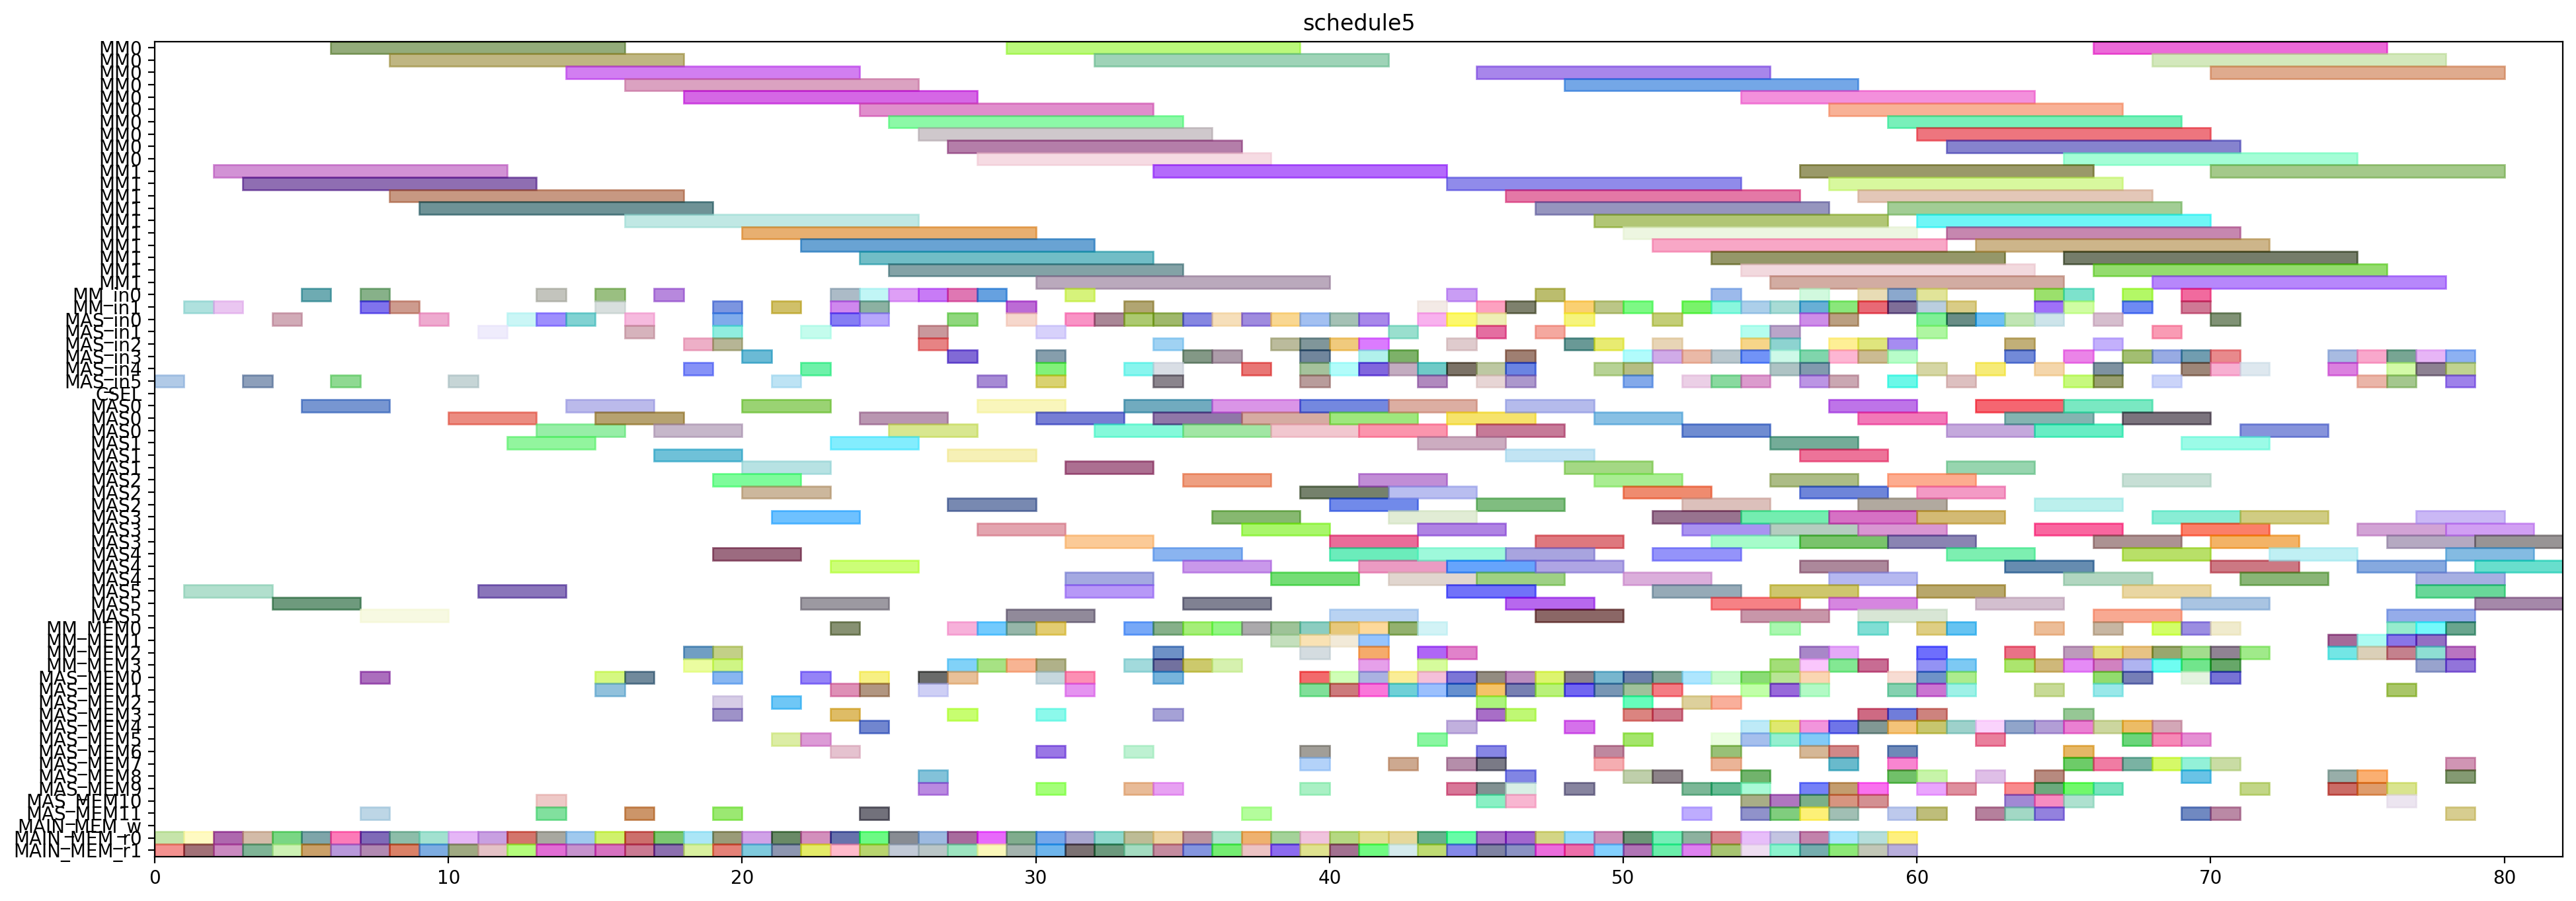

Python code for this plot:
from pyschedule import Scenario, solvers, plotters, alt


def solve():
	horizon = 199
	S = Scenario("schedule5", horizon=horizon)

	# resource
	MM = S.Resources('MM', num=2, size=10)
	MM_in = S.Resources('MM_in', num=2)
	MAS_in = S.Resources('MAS_in', num=6)
	CSEL = S.Resource('CSEL')
	MAS = S.Resources('MAS', num=6, size=3, periods=range(1, horizon))
	MM_MEM = S.Resources('MM_MEM', num=4)
	MAS_MEM = S.Resources('MAS_MEM', num=12)
	MAIN_MEM_w = S.Resource('MAIN_MEM_w', size=1)
	MAIN_MEM_r = S.Resources('MAIN_MEM_r', num=2)

	# result of previous scheduling
	c_t2_t0_t3_in = S.Task('c_t2_t0_t3_in', length=1, delay_cost=1)
	S += c_t2_t0_t3_in >= 0
	c_t2_t0_t3_in += MAS_in[5]

	c_t2_t0_t3_mem0 = S.Task('c_t2_t0_t3_mem0', length=1, delay_cost=1)
	S += c_t2_t0_t3_mem0 >= 0
	c_t2_t0_t3_mem0 += MAIN_MEM_r[0]

	c_t2_t0_t3_mem1 = S.Task('c_t2_t0_t3_mem1', length=1, delay_cost=1)
	S += c_t2_t0_t3_mem1 >= 0
	c_t2_t0_t3_mem1 += MAIN_MEM_r[1]

	c_t1_t1_t0_in = S.Task('c_t1_t1_t0_in', length=1, delay_cost=1)
	S += c_t1_t1_t0_in >= 1
	c_t1_t1_t0_in += MM_in[1]

	c_t1_t1_t0_mem0 = S.Task('c_t1_t1_t0_mem0', length=1, delay_cost=1)
	S += c_t1_t1_t0_mem0 >= 1
	c_t1_t1_t0_mem0 += MAIN_MEM_r[0]

	c_t1_t1_t0_mem1 = S.Task('c_t1_t1_t0_mem1', length=1, delay_cost=1)
	S += c_t1_t1_t0_mem1 >= 1
	c_t1_t1_t0_mem1 += MAIN_MEM_r[1]

	c_t2_t0_t3 = S.Task('c_t2_t0_t3', length=3, delay_cost=1)
	S += c_t2_t0_t3 >= 1
	c_t2_t0_t3 += MAS[5]

	c_t1_t1_t0 = S.Task('c_t1_t1_t0', length=10, delay_cost=1)
	S += c_t1_t1_t0 >= 2
	c_t1_t1_t0 += MM[1]

	c_t2_t1_t1_in = S.Task('c_t2_t1_t1_in', length=1, delay_cost=1)
	S += c_t2_t1_t1_in >= 2
	c_t2_t1_t1_in += MM_in[1]

	c_t2_t1_t1_mem0 = S.Task('c_t2_t1_t1_mem0', length=1, delay_cost=1)
	S += c_t2_t1_t1_mem0 >= 2
	c_t2_t1_t1_mem0 += MAIN_MEM_r[0]

	c_t2_t1_t1_mem1 = S.Task('c_t2_t1_t1_mem1', length=1, delay_cost=1)
	S += c_t2_t1_t1_mem1 >= 2
	c_t2_t1_t1_mem1 += MAIN_MEM_r[1]

	c_t1_t31_in = S.Task('c_t1_t31_in', length=1, delay_cost=1)
	S += c_t1_t31_in >= 3
	c_t1_t31_in += MAS_in[5]

	c_t1_t31_mem0 = S.Task('c_t1_t31_mem0', length=1, delay_cost=1)
	S += c_t1_t31_mem0 >= 3
	c_t1_t31_mem0 += MAIN_MEM_r[0]

	c_t1_t31_mem1 = S.Task('c_t1_t31_mem1', length=1, delay_cost=1)
	S += c_t1_t31_mem1 >= 3
	c_t1_t31_mem1 += MAIN_MEM_r[1]

	c_t2_t1_t1 = S.Task('c_t2_t1_t1', length=10, delay_cost=1)
	S += c_t2_t1_t1 >= 3
	c_t2_t1_t1 += MM[1]

	c_t1_t31 = S.Task('c_t1_t31', length=3, delay_cost=1)
	S += c_t1_t31 >= 4
	c_t1_t31 += MAS[5]

	c_t2_t0_t2_in = S.Task('c_t2_t0_t2_in', length=1, delay_cost=1)
	S += c_t2_t0_t2_in >= 4
	c_t2_t0_t2_in += MAS_in[0]

	c_t2_t0_t2_mem0 = S.Task('c_t2_t0_t2_mem0', length=1, delay_cost=1)
	S += c_t2_t0_t2_mem0 >= 4
	c_t2_t0_t2_mem0 += MAIN_MEM_r[0]

	c_t2_t0_t2_mem1 = S.Task('c_t2_t0_t2_mem1', length=1, delay_cost=1)
	S += c_t2_t0_t2_mem1 >= 4
	c_t2_t0_t2_mem1 += MAIN_MEM_r[1]

	c_t0_t1_t1_in = S.Task('c_t0_t1_t1_in', length=1, delay_cost=1)
	S += c_t0_t1_t1_in >= 5
	c_t0_t1_t1_in += MM_in[0]

	c_t0_t1_t1_mem0 = S.Task('c_t0_t1_t1_mem0', length=1, delay_cost=1)
	S += c_t0_t1_t1_mem0 >= 5
	c_t0_t1_t1_mem0 += MAIN_MEM_r[0]

	c_t0_t1_t1_mem1 = S.Task('c_t0_t1_t1_mem1', length=1, delay_cost=1)
	S += c_t0_t1_t1_mem1 >= 5
	c_t0_t1_t1_mem1 += MAIN_MEM_r[1]

	c_t2_t0_t2 = S.Task('c_t2_t0_t2', length=3, delay_cost=1)
	S += c_t2_t0_t2 >= 5
	c_t2_t0_t2 += MAS[0]

	c_t0_t1_t1 = S.Task('c_t0_t1_t1', length=10, delay_cost=1)
	S += c_t0_t1_t1 >= 6
	c_t0_t1_t1 += MM[0]

	c_t1_t1_t3_in = S.Task('c_t1_t1_t3_in', length=1, delay_cost=1)
	S += c_t1_t1_t3_in >= 6
	c_t1_t1_t3_in += MAS_in[5]

	c_t1_t1_t3_mem0 = S.Task('c_t1_t1_t3_mem0', length=1, delay_cost=1)
	S += c_t1_t1_t3_mem0 >= 6
	c_t1_t1_t3_mem0 += MAIN_MEM_r[0]

	c_t1_t1_t3_mem1 = S.Task('c_t1_t1_t3_mem1', length=1, delay_cost=1)
	S += c_t1_t1_t3_mem1 >= 6
	c_t1_t1_t3_mem1 += MAIN_MEM_r[1]

	c_t1_t0_t1_in = S.Task('c_t1_t0_t1_in', length=1, delay_cost=1)
	S += c_t1_t0_t1_in >= 7
	c_t1_t0_t1_in += MM_in[1]

	c_t1_t0_t1_mem0 = S.Task('c_t1_t0_t1_mem0', length=1, delay_cost=1)
	S += c_t1_t0_t1_mem0 >= 7
	c_t1_t0_t1_mem0 += MAIN_MEM_r[0]

	c_t1_t0_t1_mem1 = S.Task('c_t1_t0_t1_mem1', length=1, delay_cost=1)
	S += c_t1_t0_t1_mem1 >= 7
	c_t1_t0_t1_mem1 += MAIN_MEM_r[1]

	c_t1_t1_t3 = S.Task('c_t1_t1_t3', length=3, delay_cost=1)
	S += c_t1_t1_t3 >= 7
	c_t1_t1_t3 += MAS[5]

	c_t2_t0_t4_in = S.Task('c_t2_t0_t4_in', length=1, delay_cost=1)
	S += c_t2_t0_t4_in >= 7
	c_t2_t0_t4_in += MM_in[0]

	c_t2_t0_t4_mem0 = S.Task('c_t2_t0_t4_mem0', length=1, delay_cost=1)
	S += c_t2_t0_t4_mem0 >= 7
	c_t2_t0_t4_mem0 += MAS_MEM[0]

	c_t2_t0_t4_mem1 = S.Task('c_t2_t0_t4_mem1', length=1, delay_cost=1)
	S += c_t2_t0_t4_mem1 >= 7
	c_t2_t0_t4_mem1 += MAS_MEM[11]

	c_t1_t0_t1 = S.Task('c_t1_t0_t1', length=10, delay_cost=1)
	S += c_t1_t0_t1 >= 8
	c_t1_t0_t1 += MM[1]

	c_t1_t1_t1_in = S.Task('c_t1_t1_t1_in', length=1, delay_cost=1)
	S += c_t1_t1_t1_in >= 8
	c_t1_t1_t1_in += MM_in[1]

	c_t1_t1_t1_mem0 = S.Task('c_t1_t1_t1_mem0', length=1, delay_cost=1)
	S += c_t1_t1_t1_mem0 >= 8
	c_t1_t1_t1_mem0 += MAIN_MEM_r[0]

	c_t1_t1_t1_mem1 = S.Task('c_t1_t1_t1_mem1', length=1, delay_cost=1)
	S += c_t1_t1_t1_mem1 >= 8
	c_t1_t1_t1_mem1 += MAIN_MEM_r[1]

	c_t2_t0_t4 = S.Task('c_t2_t0_t4', length=10, delay_cost=1)
	S += c_t2_t0_t4 >= 8
	c_t2_t0_t4 += MM[0]

	c_t1_t1_t1 = S.Task('c_t1_t1_t1', length=10, delay_cost=1)
	S += c_t1_t1_t1 >= 9
	c_t1_t1_t1 += MM[1]

	c_t1_t20_in = S.Task('c_t1_t20_in', length=1, delay_cost=1)
	S += c_t1_t20_in >= 9
	c_t1_t20_in += MAS_in[0]

	c_t1_t20_mem0 = S.Task('c_t1_t20_mem0', length=1, delay_cost=1)
	S += c_t1_t20_mem0 >= 9
	c_t1_t20_mem0 += MAIN_MEM_r[0]

	c_t1_t20_mem1 = S.Task('c_t1_t20_mem1', length=1, delay_cost=1)
	S += c_t1_t20_mem1 >= 9
	c_t1_t20_mem1 += MAIN_MEM_r[1]

	c_t1_t1_t2_in = S.Task('c_t1_t1_t2_in', length=1, delay_cost=1)
	S += c_t1_t1_t2_in >= 10
	c_t1_t1_t2_in += MAS_in[5]

	c_t1_t1_t2_mem0 = S.Task('c_t1_t1_t2_mem0', length=1, delay_cost=1)
	S += c_t1_t1_t2_mem0 >= 10
	c_t1_t1_t2_mem0 += MAIN_MEM_r[0]

	c_t1_t1_t2_mem1 = S.Task('c_t1_t1_t2_mem1', length=1, delay_cost=1)
	S += c_t1_t1_t2_mem1 >= 10
	c_t1_t1_t2_mem1 += MAIN_MEM_r[1]

	c_t1_t20 = S.Task('c_t1_t20', length=3, delay_cost=1)
	S += c_t1_t20 >= 10
	c_t1_t20 += MAS[0]

	c_t0_t21_in = S.Task('c_t0_t21_in', length=1, delay_cost=1)
	S += c_t0_t21_in >= 11
	c_t0_t21_in += MAS_in[1]

	c_t0_t21_mem0 = S.Task('c_t0_t21_mem0', length=1, delay_cost=1)
	S += c_t0_t21_mem0 >= 11
	c_t0_t21_mem0 += MAIN_MEM_r[0]

	c_t0_t21_mem1 = S.Task('c_t0_t21_mem1', length=1, delay_cost=1)
	S += c_t0_t21_mem1 >= 11
	c_t0_t21_mem1 += MAIN_MEM_r[1]

	c_t1_t1_t2 = S.Task('c_t1_t1_t2', length=3, delay_cost=1)
	S += c_t1_t1_t2 >= 11
	c_t1_t1_t2 += MAS[5]

	c_t0_t21 = S.Task('c_t0_t21', length=3, delay_cost=1)
	S += c_t0_t21 >= 12
	c_t0_t21 += MAS[1]

	c_t1_t30_in = S.Task('c_t1_t30_in', length=1, delay_cost=1)
	S += c_t1_t30_in >= 12
	c_t1_t30_in += MAS_in[0]

	c_t1_t30_mem0 = S.Task('c_t1_t30_mem0', length=1, delay_cost=1)
	S += c_t1_t30_mem0 >= 12
	c_t1_t30_mem0 += MAIN_MEM_r[0]

	c_t1_t30_mem1 = S.Task('c_t1_t30_mem1', length=1, delay_cost=1)
	S += c_t1_t30_mem1 >= 12
	c_t1_t30_mem1 += MAIN_MEM_r[1]

	c_t0_t30_in = S.Task('c_t0_t30_in', length=1, delay_cost=1)
	S += c_t0_t30_in >= 13
	c_t0_t30_in += MAS_in[0]

	c_t0_t30_mem0 = S.Task('c_t0_t30_mem0', length=1, delay_cost=1)
	S += c_t0_t30_mem0 >= 13
	c_t0_t30_mem0 += MAIN_MEM_r[0]

	c_t0_t30_mem1 = S.Task('c_t0_t30_mem1', length=1, delay_cost=1)
	S += c_t0_t30_mem1 >= 13
	c_t0_t30_mem1 += MAIN_MEM_r[1]

	c_t1_t1_t4_in = S.Task('c_t1_t1_t4_in', length=1, delay_cost=1)
	S += c_t1_t1_t4_in >= 13
	c_t1_t1_t4_in += MM_in[0]

	c_t1_t1_t4_mem0 = S.Task('c_t1_t1_t4_mem0', length=1, delay_cost=1)
	S += c_t1_t1_t4_mem0 >= 13
	c_t1_t1_t4_mem0 += MAS_MEM[10]

	c_t1_t1_t4_mem1 = S.Task('c_t1_t1_t4_mem1', length=1, delay_cost=1)
	S += c_t1_t1_t4_mem1 >= 13
	c_t1_t1_t4_mem1 += MAS_MEM[11]

	c_t1_t30 = S.Task('c_t1_t30', length=3, delay_cost=1)
	S += c_t1_t30 >= 13
	c_t1_t30 += MAS[0]

	c_t0_t0_t3_in = S.Task('c_t0_t0_t3_in', length=1, delay_cost=1)
	S += c_t0_t0_t3_in >= 14
	c_t0_t0_t3_in += MAS_in[0]

	c_t0_t0_t3_mem0 = S.Task('c_t0_t0_t3_mem0', length=1, delay_cost=1)
	S += c_t0_t0_t3_mem0 >= 14
	c_t0_t0_t3_mem0 += MAIN_MEM_r[0]

	c_t0_t0_t3_mem1 = S.Task('c_t0_t0_t3_mem1', length=1, delay_cost=1)
	S += c_t0_t0_t3_mem1 >= 14
	c_t0_t0_t3_mem1 += MAIN_MEM_r[1]

	c_t0_t30 = S.Task('c_t0_t30', length=3, delay_cost=1)
	S += c_t0_t30 >= 14
	c_t0_t30 += MAS[0]

	c_t1_t1_t4 = S.Task('c_t1_t1_t4', length=10, delay_cost=1)
	S += c_t1_t1_t4 >= 14
	c_t1_t1_t4 += MM[0]

	c_t0_t0_t3 = S.Task('c_t0_t0_t3', length=3, delay_cost=1)
	S += c_t0_t0_t3 >= 15
	c_t0_t0_t3 += MAS[0]

	c_t1_t4_t0_in = S.Task('c_t1_t4_t0_in', length=1, delay_cost=1)
	S += c_t1_t4_t0_in >= 15
	c_t1_t4_t0_in += MM_in[0]

	c_t1_t4_t0_mem0 = S.Task('c_t1_t4_t0_mem0', length=1, delay_cost=1)
	S += c_t1_t4_t0_mem0 >= 15
	c_t1_t4_t0_mem0 += MAS_MEM[0]

	c_t1_t4_t0_mem1 = S.Task('c_t1_t4_t0_mem1', length=1, delay_cost=1)
	S += c_t1_t4_t0_mem1 >= 15
	c_t1_t4_t0_mem1 += MAS_MEM[1]

	c_t2_t0_t1_in = S.Task('c_t2_t0_t1_in', length=1, delay_cost=1)
	S += c_t2_t0_t1_in >= 15
	c_t2_t0_t1_in += MM_in[1]

	c_t2_t0_t1_mem0 = S.Task('c_t2_t0_t1_mem0', length=1, delay_cost=1)
	S += c_t2_t0_t1_mem0 >= 15
	c_t2_t0_t1_mem0 += MAIN_MEM_r[0]

	c_t2_t0_t1_mem1 = S.Task('c_t2_t0_t1_mem1', length=1, delay_cost=1)
	S += c_t2_t0_t1_mem1 >= 15
	c_t2_t0_t1_mem1 += MAIN_MEM_r[1]

	c_t1_t21_in = S.Task('c_t1_t21_in', length=1, delay_cost=1)
	S += c_t1_t21_in >= 16
	c_t1_t21_in += MAS_in[1]

	c_t1_t21_mem0 = S.Task('c_t1_t21_mem0', length=1, delay_cost=1)
	S += c_t1_t21_mem0 >= 16
	c_t1_t21_mem0 += MAIN_MEM_r[0]

	c_t1_t21_mem1 = S.Task('c_t1_t21_mem1', length=1, delay_cost=1)
	S += c_t1_t21_mem1 >= 16
	c_t1_t21_mem1 += MAIN_MEM_r[1]

	c_t1_t4_t0 = S.Task('c_t1_t4_t0', length=10, delay_cost=1)
	S += c_t1_t4_t0 >= 16
	c_t1_t4_t0 += MM[0]

	c_t1_t4_t3_in = S.Task('c_t1_t4_t3_in', length=1, delay_cost=1)
	S += c_t1_t4_t3_in >= 16
	c_t1_t4_t3_in += MAS_in[0]

	c_t1_t4_t3_mem0 = S.Task('c_t1_t4_t3_mem0', length=1, delay_cost=1)
	S += c_t1_t4_t3_mem0 >= 16
	c_t1_t4_t3_mem0 += MAS_MEM[0]

	c_t1_t4_t3_mem1 = S.Task('c_t1_t4_t3_mem1', length=1, delay_cost=1)
	S += c_t1_t4_t3_mem1 >= 16
	c_t1_t4_t3_mem1 += MAS_MEM[11]

	c_t2_t0_t1 = S.Task('c_t2_t0_t1', length=10, delay_cost=1)
	S += c_t2_t0_t1 >= 16
	c_t2_t0_t1 += MM[1]

	c_t1_t0_t0_in = S.Task('c_t1_t0_t0_in', length=1, delay_cost=1)
	S += c_t1_t0_t0_in >= 17
	c_t1_t0_t0_in += MM_in[0]

	c_t1_t0_t0_mem0 = S.Task('c_t1_t0_t0_mem0', length=1, delay_cost=1)
	S += c_t1_t0_t0_mem0 >= 17
	c_t1_t0_t0_mem0 += MAIN_MEM_r[0]

	c_t1_t0_t0_mem1 = S.Task('c_t1_t0_t0_mem1', length=1, delay_cost=1)
	S += c_t1_t0_t0_mem1 >= 17
	c_t1_t0_t0_mem1 += MAIN_MEM_r[1]

	c_t1_t21 = S.Task('c_t1_t21', length=3, delay_cost=1)
	S += c_t1_t21 >= 17
	c_t1_t21 += MAS[1]

	c_t1_t4_t3 = S.Task('c_t1_t4_t3', length=3, delay_cost=1)
	S += c_t1_t4_t3 >= 17
	c_t1_t4_t3 += MAS[0]

	c_t0_t31_in = S.Task('c_t0_t31_in', length=1, delay_cost=1)
	S += c_t0_t31_in >= 18
	c_t0_t31_in += MAS_in[2]

	c_t0_t31_mem0 = S.Task('c_t0_t31_mem0', length=1, delay_cost=1)
	S += c_t0_t31_mem0 >= 18
	c_t0_t31_mem0 += MAIN_MEM_r[0]

	c_t0_t31_mem1 = S.Task('c_t0_t31_mem1', length=1, delay_cost=1)
	S += c_t0_t31_mem1 >= 18
	c_t0_t31_mem1 += MAIN_MEM_r[1]

	c_t1_t0_t0 = S.Task('c_t1_t0_t0', length=10, delay_cost=1)
	S += c_t1_t0_t0 >= 18
	c_t1_t0_t0 += MM[0]

	c_t1_t10_in = S.Task('c_t1_t10_in', length=1, delay_cost=1)
	S += c_t1_t10_in >= 18
	c_t1_t10_in += MAS_in[4]

	c_t1_t10_mem0 = S.Task('c_t1_t10_mem0', length=1, delay_cost=1)
	S += c_t1_t10_mem0 >= 18
	c_t1_t10_mem0 += MM_MEM[2]

	c_t1_t10_mem1 = S.Task('c_t1_t10_mem1', length=1, delay_cost=1)
	S += c_t1_t10_mem1 >= 18
	c_t1_t10_mem1 += MM_MEM[3]

	c_t0_t31 = S.Task('c_t0_t31', length=3, delay_cost=1)
	S += c_t0_t31 >= 19
	c_t0_t31 += MAS[2]

	c_t1_t0_t2_in = S.Task('c_t1_t0_t2_in', length=1, delay_cost=1)
	S += c_t1_t0_t2_in >= 19
	c_t1_t0_t2_in += MAS_in[2]

	c_t1_t0_t2_mem0 = S.Task('c_t1_t0_t2_mem0', length=1, delay_cost=1)
	S += c_t1_t0_t2_mem0 >= 19
	c_t1_t0_t2_mem0 += MAIN_MEM_r[0]

	c_t1_t0_t2_mem1 = S.Task('c_t1_t0_t2_mem1', length=1, delay_cost=1)
	S += c_t1_t0_t2_mem1 >= 19
	c_t1_t0_t2_mem1 += MAIN_MEM_r[1]

	c_t1_t10 = S.Task('c_t1_t10', length=3, delay_cost=1)
	S += c_t1_t10 >= 19
	c_t1_t10 += MAS[4]

	c_t1_t1_t5_in = S.Task('c_t1_t1_t5_in', length=1, delay_cost=1)
	S += c_t1_t1_t5_in >= 19
	c_t1_t1_t5_in += MAS_in[1]

	c_t1_t1_t5_mem0 = S.Task('c_t1_t1_t5_mem0', length=1, delay_cost=1)
	S += c_t1_t1_t5_mem0 >= 19
	c_t1_t1_t5_mem0 += MM_MEM[2]

	c_t1_t1_t5_mem1 = S.Task('c_t1_t1_t5_mem1', length=1, delay_cost=1)
	S += c_t1_t1_t5_mem1 >= 19
	c_t1_t1_t5_mem1 += MM_MEM[3]

	c_t1_t4_t1_in = S.Task('c_t1_t4_t1_in', length=1, delay_cost=1)
	S += c_t1_t4_t1_in >= 19
	c_t1_t4_t1_in += MM_in[1]

	c_t1_t4_t1_mem0 = S.Task('c_t1_t4_t1_mem0', length=1, delay_cost=1)
	S += c_t1_t4_t1_mem0 >= 19
	c_t1_t4_t1_mem0 += MAS_MEM[2]

	c_t1_t4_t1_mem1 = S.Task('c_t1_t4_t1_mem1', length=1, delay_cost=1)
	S += c_t1_t4_t1_mem1 >= 19
	c_t1_t4_t1_mem1 += MAS_MEM[11]

	c_t1_t4_t2_in = S.Task('c_t1_t4_t2_in', length=1, delay_cost=1)
	S += c_t1_t4_t2_in >= 19
	c_t1_t4_t2_in += MAS_in[0]

	c_t1_t4_t2_mem0 = S.Task('c_t1_t4_t2_mem0', length=1, delay_cost=1)
	S += c_t1_t4_t2_mem0 >= 19
	c_t1_t4_t2_mem0 += MAS_MEM[0]

	c_t1_t4_t2_mem1 = S.Task('c_t1_t4_t2_mem1', length=1, delay_cost=1)
	S += c_t1_t4_t2_mem1 >= 19
	c_t1_t4_t2_mem1 += MAS_MEM[3]

	c_t0_t0_t2_in = S.Task('c_t0_t0_t2_in', length=1, delay_cost=1)
	S += c_t0_t0_t2_in >= 20
	c_t0_t0_t2_in += MAS_in[3]

	c_t0_t0_t2_mem0 = S.Task('c_t0_t0_t2_mem0', length=1, delay_cost=1)
	S += c_t0_t0_t2_mem0 >= 20
	c_t0_t0_t2_mem0 += MAIN_MEM_r[0]

	c_t0_t0_t2_mem1 = S.Task('c_t0_t0_t2_mem1', length=1, delay_cost=1)
	S += c_t0_t0_t2_mem1 >= 20
	c_t0_t0_t2_mem1 += MAIN_MEM_r[1]

	c_t1_t0_t2 = S.Task('c_t1_t0_t2', length=3, delay_cost=1)
	S += c_t1_t0_t2 >= 20
	c_t1_t0_t2 += MAS[2]

	c_t1_t1_t5 = S.Task('c_t1_t1_t5', length=3, delay_cost=1)
	S += c_t1_t1_t5 >= 20
	c_t1_t1_t5 += MAS[1]

	c_t1_t4_t1 = S.Task('c_t1_t4_t1', length=10, delay_cost=1)
	S += c_t1_t4_t1 >= 20
	c_t1_t4_t1 += MM[1]

	c_t1_t4_t2 = S.Task('c_t1_t4_t2', length=3, delay_cost=1)
	S += c_t1_t4_t2 >= 20
	c_t1_t4_t2 += MAS[0]

	c_t0_t0_t2 = S.Task('c_t0_t0_t2', length=3, delay_cost=1)
	S += c_t0_t0_t2 >= 21
	c_t0_t0_t2 += MAS[3]

	c_t0_t4_t1_in = S.Task('c_t0_t4_t1_in', length=1, delay_cost=1)
	S += c_t0_t4_t1_in >= 21
	c_t0_t4_t1_in += MM_in[1]

	c_t0_t4_t1_mem0 = S.Task('c_t0_t4_t1_mem0', length=1, delay_cost=1)
	S += c_t0_t4_t1_mem0 >= 21
	c_t0_t4_t1_mem0 += MAS_MEM[2]

	c_t0_t4_t1_mem1 = S.Task('c_t0_t4_t1_mem1', length=1, delay_cost=1)
	S += c_t0_t4_t1_mem1 >= 21
	c_t0_t4_t1_mem1 += MAS_MEM[5]

	c_t1_t0_t3_in = S.Task('c_t1_t0_t3_in', length=1, delay_cost=1)
	S += c_t1_t0_t3_in >= 21
	c_t1_t0_t3_in += MAS_in[5]

	c_t1_t0_t3_mem0 = S.Task('c_t1_t0_t3_mem0', length=1, delay_cost=1)
	S += c_t1_t0_t3_mem0 >= 21
	c_t1_t0_t3_mem0 += MAIN_MEM_r[0]

	c_t1_t0_t3_mem1 = S.Task('c_t1_t0_t3_mem1', length=1, delay_cost=1)
	S += c_t1_t0_t3_mem1 >= 21
	c_t1_t0_t3_mem1 += MAIN_MEM_r[1]

	c_t0_t1_t3_in = S.Task('c_t0_t1_t3_in', length=1, delay_cost=1)
	S += c_t0_t1_t3_in >= 22
	c_t0_t1_t3_in += MAS_in[1]

	c_t0_t1_t3_mem0 = S.Task('c_t0_t1_t3_mem0', length=1, delay_cost=1)
	S += c_t0_t1_t3_mem0 >= 22
	c_t0_t1_t3_mem0 += MAIN_MEM_r[0]

	c_t0_t1_t3_mem1 = S.Task('c_t0_t1_t3_mem1', length=1, delay_cost=1)
	S += c_t0_t1_t3_mem1 >= 22
	c_t0_t1_t3_mem1 += MAIN_MEM_r[1]

	c_t0_t4_t1 = S.Task('c_t0_t4_t1', length=10, delay_cost=1)
	S += c_t0_t4_t1 >= 22
	c_t0_t4_t1 += MM[1]

	c_t0_t4_t3_in = S.Task('c_t0_t4_t3_in', length=1, delay_cost=1)
	S += c_t0_t4_t3_in >= 22
	c_t0_t4_t3_in += MAS_in[4]

	c_t0_t4_t3_mem0 = S.Task('c_t0_t4_t3_mem0', length=1, delay_cost=1)
	S += c_t0_t4_t3_mem0 >= 22
	c_t0_t4_t3_mem0 += MAS_MEM[0]

	c_t0_t4_t3_mem1 = S.Task('c_t0_t4_t3_mem1', length=1, delay_cost=1)
	S += c_t0_t4_t3_mem1 >= 22
	c_t0_t4_t3_mem1 += MAS_MEM[5]

	c_t1_t0_t3 = S.Task('c_t1_t0_t3', length=3, delay_cost=1)
	S += c_t1_t0_t3 >= 22
	c_t1_t0_t3 += MAS[5]

	c_t0_t0_t4_in = S.Task('c_t0_t0_t4_in', length=1, delay_cost=1)
	S += c_t0_t0_t4_in >= 23
	c_t0_t0_t4_in += MM_in[1]

	c_t0_t0_t4_mem0 = S.Task('c_t0_t0_t4_mem0', length=1, delay_cost=1)
	S += c_t0_t0_t4_mem0 >= 23
	c_t0_t0_t4_mem0 += MAS_MEM[6]

	c_t0_t0_t4_mem1 = S.Task('c_t0_t0_t4_mem1', length=1, delay_cost=1)
	S += c_t0_t0_t4_mem1 >= 23
	c_t0_t0_t4_mem1 += MAS_MEM[1]

	c_t0_t1_t3 = S.Task('c_t0_t1_t3', length=3, delay_cost=1)
	S += c_t0_t1_t3 >= 23
	c_t0_t1_t3 += MAS[1]

	c_t0_t4_t3 = S.Task('c_t0_t4_t3', length=3, delay_cost=1)
	S += c_t0_t4_t3 >= 23
	c_t0_t4_t3 += MAS[4]

	c_t1_t11_in = S.Task('c_t1_t11_in', length=1, delay_cost=1)
	S += c_t1_t11_in >= 23
	c_t1_t11_in += MAS_in[0]

	c_t1_t11_mem0 = S.Task('c_t1_t11_mem0', length=1, delay_cost=1)
	S += c_t1_t11_mem0 >= 23
	c_t1_t11_mem0 += MM_MEM[0]

	c_t1_t11_mem1 = S.Task('c_t1_t11_mem1', length=1, delay_cost=1)
	S += c_t1_t11_mem1 >= 23
	c_t1_t11_mem1 += MAS_MEM[3]

	c_t2_t1_t0_in = S.Task('c_t2_t1_t0_in', length=1, delay_cost=1)
	S += c_t2_t1_t0_in >= 23
	c_t2_t1_t0_in += MM_in[0]

	c_t2_t1_t0_mem0 = S.Task('c_t2_t1_t0_mem0', length=1, delay_cost=1)
	S += c_t2_t1_t0_mem0 >= 23
	c_t2_t1_t0_mem0 += MAIN_MEM_r[0]

	c_t2_t1_t0_mem1 = S.Task('c_t2_t1_t0_mem1', length=1, delay_cost=1)
	S += c_t2_t1_t0_mem1 >= 23
	c_t2_t1_t0_mem1 += MAIN_MEM_r[1]

	c_t0_t0_t4 = S.Task('c_t0_t0_t4', length=10, delay_cost=1)
	S += c_t0_t0_t4 >= 24
	c_t0_t0_t4 += MM[1]

	c_t0_t1_t2_in = S.Task('c_t0_t1_t2_in', length=1, delay_cost=1)
	S += c_t0_t1_t2_in >= 24
	c_t0_t1_t2_in += MAS_in[0]

	c_t0_t1_t2_mem0 = S.Task('c_t0_t1_t2_mem0', length=1, delay_cost=1)
	S += c_t0_t1_t2_mem0 >= 24
	c_t0_t1_t2_mem0 += MAIN_MEM_r[0]

	c_t0_t1_t2_mem1 = S.Task('c_t0_t1_t2_mem1', length=1, delay_cost=1)
	S += c_t0_t1_t2_mem1 >= 24
	c_t0_t1_t2_mem1 += MAIN_MEM_r[1]

	c_t1_t0_t4_in = S.Task('c_t1_t0_t4_in', length=1, delay_cost=1)
	S += c_t1_t0_t4_in >= 24
	c_t1_t0_t4_in += MM_in[0]

	c_t1_t0_t4_mem0 = S.Task('c_t1_t0_t4_mem0', length=1, delay_cost=1)
	S += c_t1_t0_t4_mem0 >= 24
	c_t1_t0_t4_mem0 += MAS_MEM[4]

	c_t1_t0_t4_mem1 = S.Task('c_t1_t0_t4_mem1', length=1, delay_cost=1)
	S += c_t1_t0_t4_mem1 >= 24
	c_t1_t0_t4_mem1 += MAS_MEM[11]

	c_t1_t11 = S.Task('c_t1_t11', length=3, delay_cost=1)
	S += c_t1_t11 >= 24
	c_t1_t11 += MAS[0]

	c_t1_t4_t4_in = S.Task('c_t1_t4_t4_in', length=1, delay_cost=1)
	S += c_t1_t4_t4_in >= 24
	c_t1_t4_t4_in += MM_in[1]

	c_t1_t4_t4_mem0 = S.Task('c_t1_t4_t4_mem0', length=1, delay_cost=1)
	S += c_t1_t4_t4_mem0 >= 24
	c_t1_t4_t4_mem0 += MAS_MEM[0]

	c_t1_t4_t4_mem1 = S.Task('c_t1_t4_t4_mem1', length=1, delay_cost=1)
	S += c_t1_t4_t4_mem1 >= 24
	c_t1_t4_t4_mem1 += MAS_MEM[1]

	c_t2_t1_t0 = S.Task('c_t2_t1_t0', length=10, delay_cost=1)
	S += c_t2_t1_t0 >= 24
	c_t2_t1_t0 += MM[0]

	c_t0_t1_t2 = S.Task('c_t0_t1_t2', length=3, delay_cost=1)
	S += c_t0_t1_t2 >= 25
	c_t0_t1_t2 += MAS[0]

	c_t1_t0_t4 = S.Task('c_t1_t0_t4', length=10, delay_cost=1)
	S += c_t1_t0_t4 >= 25
	c_t1_t0_t4 += MM[0]

	c_t1_t4_t4 = S.Task('c_t1_t4_t4', length=10, delay_cost=1)
	S += c_t1_t4_t4 >= 25
	c_t1_t4_t4 += MM[1]

	c_t2_t0_t0_in = S.Task('c_t2_t0_t0_in', length=1, delay_cost=1)
	S += c_t2_t0_t0_in >= 25
	c_t2_t0_t0_in += MM_in[0]

	c_t2_t0_t0_mem0 = S.Task('c_t2_t0_t0_mem0', length=1, delay_cost=1)
	S += c_t2_t0_t0_mem0 >= 25
	c_t2_t0_t0_mem0 += MAIN_MEM_r[0]

	c_t2_t0_t0_mem1 = S.Task('c_t2_t0_t0_mem1', length=1, delay_cost=1)
	S += c_t2_t0_t0_mem1 >= 25
	c_t2_t0_t0_mem1 += MAIN_MEM_r[1]

	c_t0_t0_t1_in = S.Task('c_t0_t0_t1_in', length=1, delay_cost=1)
	S += c_t0_t0_t1_in >= 26
	c_t0_t0_t1_in += MM_in[0]

	c_t0_t0_t1_mem0 = S.Task('c_t0_t0_t1_mem0', length=1, delay_cost=1)
	S += c_t0_t0_t1_mem0 >= 26
	c_t0_t0_t1_mem0 += MAIN_MEM_r[0]

	c_t0_t0_t1_mem1 = S.Task('c_t0_t0_t1_mem1', length=1, delay_cost=1)
	S += c_t0_t0_t1_mem1 >= 26
	c_t0_t0_t1_mem1 += MAIN_MEM_r[1]

	c_t2_t0_t0 = S.Task('c_t2_t0_t0', length=10, delay_cost=1)
	S += c_t2_t0_t0 >= 26
	c_t2_t0_t0 += MM[0]

	c_t0_t0_t1 = S.Task('c_t0_t0_t1', length=10, delay_cost=1)
	S += c_t0_t0_t1 >= 27
	c_t0_t0_t1 += MM[0]

	c_t0_t1_t4_in = S.Task('c_t0_t1_t4_in', length=1, delay_cost=1)
	S += c_t0_t1_t4_in >= 27
	c_t0_t1_t4_in += MM_in[0]

	c_t0_t1_t4_mem0 = S.Task('c_t0_t1_t4_mem0', length=1, delay_cost=1)
	S += c_t0_t1_t4_mem0 >= 27
	c_t0_t1_t4_mem0 += MAS_MEM[0]

	c_t0_t1_t4_mem1 = S.Task('c_t0_t1_t4_mem1', length=1, delay_cost=1)
	S += c_t0_t1_t4_mem1 >= 27
	c_t0_t1_t4_mem1 += MAS_MEM[3]

	c_t0_t20_in = S.Task('c_t0_t20_in', length=1, delay_cost=1)
	S += c_t0_t20_in >= 27
	c_t0_t20_in += MAS_in[0]

	c_t0_t20_mem0 = S.Task('c_t0_t20_mem0', length=1, delay_cost=1)
	S += c_t0_t20_mem0 >= 27
	c_t0_t20_mem0 += MAIN_MEM_r[0]

	c_t0_t20_mem1 = S.Task('c_t0_t20_mem1', length=1, delay_cost=1)
	S += c_t0_t20_mem1 >= 27
	c_t0_t20_mem1 += MAIN_MEM_r[1]

	c_t1_t00_in = S.Task('c_t1_t00_in', length=1, delay_cost=1)
	S += c_t1_t00_in >= 27
	c_t1_t00_in += MAS_in[3]

	c_t1_t00_mem0 = S.Task('c_t1_t00_mem0', length=1, delay_cost=1)
	S += c_t1_t00_mem0 >= 27
	c_t1_t00_mem0 += MM_MEM[0]

	c_t1_t00_mem1 = S.Task('c_t1_t00_mem1', length=1, delay_cost=1)
	S += c_t1_t00_mem1 >= 27
	c_t1_t00_mem1 += MM_MEM[3]

	c_t0_t0_t0_in = S.Task('c_t0_t0_t0_in', length=1, delay_cost=1)
	S += c_t0_t0_t0_in >= 28
	c_t0_t0_t0_in += MM_in[0]

	c_t0_t0_t0_mem0 = S.Task('c_t0_t0_t0_mem0', length=1, delay_cost=1)
	S += c_t0_t0_t0_mem0 >= 28
	c_t0_t0_t0_mem0 += MAIN_MEM_r[0]

	c_t0_t0_t0_mem1 = S.Task('c_t0_t0_t0_mem1', length=1, delay_cost=1)
	S += c_t0_t0_t0_mem1 >= 28
	c_t0_t0_t0_mem1 += MAIN_MEM_r[1]

	c_t0_t1_t4 = S.Task('c_t0_t1_t4', length=10, delay_cost=1)
	S += c_t0_t1_t4 >= 28
	c_t0_t1_t4 += MM[0]

	c_t0_t20 = S.Task('c_t0_t20', length=3, delay_cost=1)
	S += c_t0_t20 >= 28
	c_t0_t20 += MAS[0]

	c_t1_t00 = S.Task('c_t1_t00', length=3, delay_cost=1)
	S += c_t1_t00 >= 28
	c_t1_t00 += MAS[3]

	c_t1_t0_t5_in = S.Task('c_t1_t0_t5_in', length=1, delay_cost=1)
	S += c_t1_t0_t5_in >= 28
	c_t1_t0_t5_in += MAS_in[5]

	c_t1_t0_t5_mem0 = S.Task('c_t1_t0_t5_mem0', length=1, delay_cost=1)
	S += c_t1_t0_t5_mem0 >= 28
	c_t1_t0_t5_mem0 += MM_MEM[0]

	c_t1_t0_t5_mem1 = S.Task('c_t1_t0_t5_mem1', length=1, delay_cost=1)
	S += c_t1_t0_t5_mem1 >= 28
	c_t1_t0_t5_mem1 += MM_MEM[3]

	c_t0_t0_t0 = S.Task('c_t0_t0_t0', length=10, delay_cost=1)
	S += c_t0_t0_t0 >= 29
	c_t0_t0_t0 += MM[0]

	c_t0_t1_t0_in = S.Task('c_t0_t1_t0_in', length=1, delay_cost=1)
	S += c_t0_t1_t0_in >= 29
	c_t0_t1_t0_in += MM_in[1]

	c_t0_t1_t0_mem0 = S.Task('c_t0_t1_t0_mem0', length=1, delay_cost=1)
	S += c_t0_t1_t0_mem0 >= 29
	c_t0_t1_t0_mem0 += MAIN_MEM_r[0]

	c_t0_t1_t0_mem1 = S.Task('c_t0_t1_t0_mem1', length=1, delay_cost=1)
	S += c_t0_t1_t0_mem1 >= 29
	c_t0_t1_t0_mem1 += MAIN_MEM_r[1]

	c_t1_t0_t5 = S.Task('c_t1_t0_t5', length=3, delay_cost=1)
	S += c_t1_t0_t5 >= 29
	c_t1_t0_t5 += MAS[5]

	c_t1_t40_in = S.Task('c_t1_t40_in', length=1, delay_cost=1)
	S += c_t1_t40_in >= 29
	c_t1_t40_in += MAS_in[0]

	c_t1_t40_mem0 = S.Task('c_t1_t40_mem0', length=1, delay_cost=1)
	S += c_t1_t40_mem0 >= 29
	c_t1_t40_mem0 += MM_MEM[0]

	c_t1_t40_mem1 = S.Task('c_t1_t40_mem1', length=1, delay_cost=1)
	S += c_t1_t40_mem1 >= 29
	c_t1_t40_mem1 += MM_MEM[3]

	c_t0_t1_t0 = S.Task('c_t0_t1_t0', length=10, delay_cost=1)
	S += c_t0_t1_t0 >= 30
	c_t0_t1_t0 += MM[1]

	c_t0_t4_t2_in = S.Task('c_t0_t4_t2_in', length=1, delay_cost=1)
	S += c_t0_t4_t2_in >= 30
	c_t0_t4_t2_in += MAS_in[3]

	c_t0_t4_t2_mem0 = S.Task('c_t0_t4_t2_mem0', length=1, delay_cost=1)
	S += c_t0_t4_t2_mem0 >= 30
	c_t0_t4_t2_mem0 += MAS_MEM[0]

	c_t0_t4_t2_mem1 = S.Task('c_t0_t4_t2_mem1', length=1, delay_cost=1)
	S += c_t0_t4_t2_mem1 >= 30
	c_t0_t4_t2_mem1 += MAS_MEM[3]

	c_t1_t40 = S.Task('c_t1_t40', length=3, delay_cost=1)
	S += c_t1_t40 >= 30
	c_t1_t40 += MAS[0]

	c_t1_t4_t5_in = S.Task('c_t1_t4_t5_in', length=1, delay_cost=1)
	S += c_t1_t4_t5_in >= 30
	c_t1_t4_t5_in += MAS_in[1]

	c_t1_t4_t5_mem0 = S.Task('c_t1_t4_t5_mem0', length=1, delay_cost=1)
	S += c_t1_t4_t5_mem0 >= 30
	c_t1_t4_t5_mem0 += MM_MEM[0]

	c_t1_t4_t5_mem1 = S.Task('c_t1_t4_t5_mem1', length=1, delay_cost=1)
	S += c_t1_t4_t5_mem1 >= 30
	c_t1_t4_t5_mem1 += MM_MEM[3]

	c_t1_t50_in = S.Task('c_t1_t50_in', length=1, delay_cost=1)
	S += c_t1_t50_in >= 30
	c_t1_t50_in += MAS_in[4]

	c_t1_t50_mem0 = S.Task('c_t1_t50_mem0', length=1, delay_cost=1)
	S += c_t1_t50_mem0 >= 30
	c_t1_t50_mem0 += MAS_MEM[6]

	c_t1_t50_mem1 = S.Task('c_t1_t50_mem1', length=1, delay_cost=1)
	S += c_t1_t50_mem1 >= 30
	c_t1_t50_mem1 += MAS_MEM[9]

	c_t2_t21_in = S.Task('c_t2_t21_in', length=1, delay_cost=1)
	S += c_t2_t21_in >= 30
	c_t2_t21_in += MAS_in[5]

	c_t2_t21_mem0 = S.Task('c_t2_t21_mem0', length=1, delay_cost=1)
	S += c_t2_t21_mem0 >= 30
	c_t2_t21_mem0 += MAIN_MEM_r[0]

	c_t2_t21_mem1 = S.Task('c_t2_t21_mem1', length=1, delay_cost=1)
	S += c_t2_t21_mem1 >= 30
	c_t2_t21_mem1 += MAIN_MEM_r[1]

	c_t0_t4_t0_in = S.Task('c_t0_t4_t0_in', length=1, delay_cost=1)
	S += c_t0_t4_t0_in >= 31
	c_t0_t4_t0_in += MM_in[0]

	c_t0_t4_t0_mem0 = S.Task('c_t0_t4_t0_mem0', length=1, delay_cost=1)
	S += c_t0_t4_t0_mem0 >= 31
	c_t0_t4_t0_mem0 += MAS_MEM[0]

	c_t0_t4_t0_mem1 = S.Task('c_t0_t4_t0_mem1', length=1, delay_cost=1)
	S += c_t0_t4_t0_mem1 >= 31
	c_t0_t4_t0_mem1 += MAS_MEM[1]

	c_t0_t4_t2 = S.Task('c_t0_t4_t2', length=3, delay_cost=1)
	S += c_t0_t4_t2 >= 31
	c_t0_t4_t2 += MAS[3]

	c_t1_t4_t5 = S.Task('c_t1_t4_t5', length=3, delay_cost=1)
	S += c_t1_t4_t5 >= 31
	c_t1_t4_t5 += MAS[1]

	c_t1_t50 = S.Task('c_t1_t50', length=3, delay_cost=1)
	S += c_t1_t50 >= 31
	c_t1_t50 += MAS[4]

	c_t2_t21 = S.Task('c_t2_t21', length=3, delay_cost=1)
	S += c_t2_t21 >= 31
	c_t2_t21 += MAS[5]

	c_t2_t30_in = S.Task('c_t2_t30_in', length=1, delay_cost=1)
	S += c_t2_t30_in >= 31
	c_t2_t30_in += MAS_in[0]

	c_t2_t30_mem0 = S.Task('c_t2_t30_mem0', length=1, delay_cost=1)
	S += c_t2_t30_mem0 >= 31
	c_t2_t30_mem0 += MAIN_MEM_r[0]

	c_t2_t30_mem1 = S.Task('c_t2_t30_mem1', length=1, delay_cost=1)
	S += c_t2_t30_mem1 >= 31
	c_t2_t30_mem1 += MAIN_MEM_r[1]

	c_t0_t4_t0 = S.Task('c_t0_t4_t0', length=10, delay_cost=1)
	S += c_t0_t4_t0 >= 32
	c_t0_t4_t0 += MM[0]

	c_t2_t30 = S.Task('c_t2_t30', length=3, delay_cost=1)
	S += c_t2_t30 >= 32
	c_t2_t30 += MAS[0]

	c_t3000_in = S.Task('c_t3000_in', length=1, delay_cost=1)
	S += c_t3000_in >= 32
	c_t3000_in += MAS_in[0]

	c_t3000_mem0 = S.Task('c_t3000_mem0', length=1, delay_cost=1)
	S += c_t3000_mem0 >= 32
	c_t3000_mem0 += MAIN_MEM_r[0]

	c_t3000_mem1 = S.Task('c_t3000_mem1', length=1, delay_cost=1)
	S += c_t3000_mem1 >= 32
	c_t3000_mem1 += MAIN_MEM_r[1]

	c_t0_t4_t4_in = S.Task('c_t0_t4_t4_in', length=1, delay_cost=1)
	S += c_t0_t4_t4_in >= 33
	c_t0_t4_t4_in += MM_in[1]

	c_t0_t4_t4_mem0 = S.Task('c_t0_t4_t4_mem0', length=1, delay_cost=1)
	S += c_t0_t4_t4_mem0 >= 33
	c_t0_t4_t4_mem0 += MAS_MEM[6]

	c_t0_t4_t4_mem1 = S.Task('c_t0_t4_t4_mem1', length=1, delay_cost=1)
	S += c_t0_t4_t4_mem1 >= 33
	c_t0_t4_t4_mem1 += MAS_MEM[9]

	c_t2_t1_t5_in = S.Task('c_t2_t1_t5_in', length=1, delay_cost=1)
	S += c_t2_t1_t5_in >= 33
	c_t2_t1_t5_in += MAS_in[4]

	c_t2_t1_t5_mem0 = S.Task('c_t2_t1_t5_mem0', length=1, delay_cost=1)
	S += c_t2_t1_t5_mem0 >= 33
	c_t2_t1_t5_mem0 += MM_MEM[0]

	c_t2_t1_t5_mem1 = S.Task('c_t2_t1_t5_mem1', length=1, delay_cost=1)
	S += c_t2_t1_t5_mem1 >= 33
	c_t2_t1_t5_mem1 += MM_MEM[3]

	c_t3000 = S.Task('c_t3000', length=3, delay_cost=1)
	S += c_t3000 >= 33
	c_t3000 += MAS[0]

	c_t3101_in = S.Task('c_t3101_in', length=1, delay_cost=1)
	S += c_t3101_in >= 33
	c_t3101_in += MAS_in[0]

	c_t3101_mem0 = S.Task('c_t3101_mem0', length=1, delay_cost=1)
	S += c_t3101_mem0 >= 33
	c_t3101_mem0 += MAIN_MEM_r[0]

	c_t3101_mem1 = S.Task('c_t3101_mem1', length=1, delay_cost=1)
	S += c_t3101_mem1 >= 33
	c_t3101_mem1 += MAIN_MEM_r[1]

	c_t0_t4_t4 = S.Task('c_t0_t4_t4', length=10, delay_cost=1)
	S += c_t0_t4_t4 >= 34
	c_t0_t4_t4 += MM[1]

	c_t2_t10_in = S.Task('c_t2_t10_in', length=1, delay_cost=1)
	S += c_t2_t10_in >= 34
	c_t2_t10_in += MAS_in[4]

	c_t2_t10_mem0 = S.Task('c_t2_t10_mem0', length=1, delay_cost=1)
	S += c_t2_t10_mem0 >= 34
	c_t2_t10_mem0 += MM_MEM[0]

	c_t2_t10_mem1 = S.Task('c_t2_t10_mem1', length=1, delay_cost=1)
	S += c_t2_t10_mem1 >= 34
	c_t2_t10_mem1 += MM_MEM[3]

	c_t2_t1_t3_in = S.Task('c_t2_t1_t3_in', length=1, delay_cost=1)
	S += c_t2_t1_t3_in >= 34
	c_t2_t1_t3_in += MAS_in[0]

	c_t2_t1_t3_mem0 = S.Task('c_t2_t1_t3_mem0', length=1, delay_cost=1)
	S += c_t2_t1_t3_mem0 >= 34
	c_t2_t1_t3_mem0 += MAIN_MEM_r[0]

	c_t2_t1_t3_mem1 = S.Task('c_t2_t1_t3_mem1', length=1, delay_cost=1)
	S += c_t2_t1_t3_mem1 >= 34
	c_t2_t1_t3_mem1 += MAIN_MEM_r[1]

	c_t2_t1_t5 = S.Task('c_t2_t1_t5', length=3, delay_cost=1)
	S += c_t2_t1_t5 >= 34
	c_t2_t1_t5 += MAS[4]

	c_t3101 = S.Task('c_t3101', length=3, delay_cost=1)
	S += c_t3101 >= 34
	c_t3101 += MAS[0]

	c_t2_t0_t5_in = S.Task('c_t2_t0_t5_in', length=1, delay_cost=1)
	S += c_t2_t0_t5_in >= 35
	c_t2_t0_t5_in += MAS_in[3]

	c_t2_t0_t5_mem0 = S.Task('c_t2_t0_t5_mem0', length=1, delay_cost=1)
	S += c_t2_t0_t5_mem0 >= 35
	c_t2_t0_t5_mem0 += MM_MEM[0]

	c_t2_t0_t5_mem1 = S.Task('c_t2_t0_t5_mem1', length=1, delay_cost=1)
	S += c_t2_t0_t5_mem1 >= 35
	c_t2_t0_t5_mem1 += MM_MEM[3]

	c_t2_t10 = S.Task('c_t2_t10', length=3, delay_cost=1)
	S += c_t2_t10 >= 35
	c_t2_t10 += MAS[4]

	c_t2_t1_t3 = S.Task('c_t2_t1_t3', length=3, delay_cost=1)
	S += c_t2_t1_t3 >= 35
	c_t2_t1_t3 += MAS[0]

	c_t4010_in = S.Task('c_t4010_in', length=1, delay_cost=1)
	S += c_t4010_in >= 35
	c_t4010_in += MAS_in[0]

	c_t4010_mem0 = S.Task('c_t4010_mem0', length=1, delay_cost=1)
	S += c_t4010_mem0 >= 35
	c_t4010_mem0 += MAIN_MEM_r[0]

	c_t4010_mem1 = S.Task('c_t4010_mem1', length=1, delay_cost=1)
	S += c_t4010_mem1 >= 35
	c_t4010_mem1 += MAIN_MEM_r[1]

	c_t2_t00_in = S.Task('c_t2_t00_in', length=1, delay_cost=1)
	S += c_t2_t00_in >= 36
	c_t2_t00_in += MAS_in[3]

	c_t2_t00_mem0 = S.Task('c_t2_t00_mem0', length=1, delay_cost=1)
	S += c_t2_t00_mem0 >= 36
	c_t2_t00_mem0 += MM_MEM[0]

	c_t2_t00_mem1 = S.Task('c_t2_t00_mem1', length=1, delay_cost=1)
	S += c_t2_t00_mem1 >= 36
	c_t2_t00_mem1 += MM_MEM[3]

	c_t2_t0_t5 = S.Task('c_t2_t0_t5', length=3, delay_cost=1)
	S += c_t2_t0_t5 >= 36
	c_t2_t0_t5 += MAS[3]

	c_t3111_in = S.Task('c_t3111_in', length=1, delay_cost=1)
	S += c_t3111_in >= 36
	c_t3111_in += MAS_in[0]

	c_t3111_mem0 = S.Task('c_t3111_mem0', length=1, delay_cost=1)
	S += c_t3111_mem0 >= 36
	c_t3111_mem0 += MAIN_MEM_r[0]

	c_t3111_mem1 = S.Task('c_t3111_mem1', length=1, delay_cost=1)
	S += c_t3111_mem1 >= 36
	c_t3111_mem1 += MAIN_MEM_r[1]

	c_t4010 = S.Task('c_t4010', length=3, delay_cost=1)
	S += c_t4010 >= 36
	c_t4010 += MAS[0]

	c_t1_t01_in = S.Task('c_t1_t01_in', length=1, delay_cost=1)
	S += c_t1_t01_in >= 37
	c_t1_t01_in += MAS_in[4]

	c_t1_t01_mem0 = S.Task('c_t1_t01_mem0', length=1, delay_cost=1)
	S += c_t1_t01_mem0 >= 37
	c_t1_t01_mem0 += MM_MEM[0]

	c_t1_t01_mem1 = S.Task('c_t1_t01_mem1', length=1, delay_cost=1)
	S += c_t1_t01_mem1 >= 37
	c_t1_t01_mem1 += MAS_MEM[11]

	c_t2_t00 = S.Task('c_t2_t00', length=3, delay_cost=1)
	S += c_t2_t00 >= 37
	c_t2_t00 += MAS[3]

	c_t3110_in = S.Task('c_t3110_in', length=1, delay_cost=1)
	S += c_t3110_in >= 37
	c_t3110_in += MAS_in[0]

	c_t3110_mem0 = S.Task('c_t3110_mem0', length=1, delay_cost=1)
	S += c_t3110_mem0 >= 37
	c_t3110_mem0 += MAIN_MEM_r[0]

	c_t3110_mem1 = S.Task('c_t3110_mem1', length=1, delay_cost=1)
	S += c_t3110_mem1 >= 37
	c_t3110_mem1 += MAIN_MEM_r[1]

	c_t3111 = S.Task('c_t3111', length=3, delay_cost=1)
	S += c_t3111 >= 37
	c_t3111 += MAS[0]

	c_t0_t00_in = S.Task('c_t0_t00_in', length=1, delay_cost=1)
	S += c_t0_t00_in >= 38
	c_t0_t00_in += MAS_in[2]

	c_t0_t00_mem0 = S.Task('c_t0_t00_mem0', length=1, delay_cost=1)
	S += c_t0_t00_mem0 >= 38
	c_t0_t00_mem0 += MM_MEM[0]

	c_t0_t00_mem1 = S.Task('c_t0_t00_mem1', length=1, delay_cost=1)
	S += c_t0_t00_mem1 >= 38
	c_t0_t00_mem1 += MM_MEM[1]

	c_t1_t01 = S.Task('c_t1_t01', length=3, delay_cost=1)
	S += c_t1_t01 >= 38
	c_t1_t01 += MAS[4]

	c_t3110 = S.Task('c_t3110', length=3, delay_cost=1)
	S += c_t3110 >= 38
	c_t3110 += MAS[0]

	c_t4000_in = S.Task('c_t4000_in', length=1, delay_cost=1)
	S += c_t4000_in >= 38
	c_t4000_in += MAS_in[0]

	c_t4000_mem0 = S.Task('c_t4000_mem0', length=1, delay_cost=1)
	S += c_t4000_mem0 >= 38
	c_t4000_mem0 += MAIN_MEM_r[0]

	c_t4000_mem1 = S.Task('c_t4000_mem1', length=1, delay_cost=1)
	S += c_t4000_mem1 >= 38
	c_t4000_mem1 += MAIN_MEM_r[1]

	c_t0_t00 = S.Task('c_t0_t00', length=3, delay_cost=1)
	S += c_t0_t00 >= 39
	c_t0_t00 += MAS[2]

	c_t0_t1_t5_in = S.Task('c_t0_t1_t5_in', length=1, delay_cost=1)
	S += c_t0_t1_t5_in >= 39
	c_t0_t1_t5_in += MAS_in[3]

	c_t0_t1_t5_mem0 = S.Task('c_t0_t1_t5_mem0', length=1, delay_cost=1)
	S += c_t0_t1_t5_mem0 >= 39
	c_t0_t1_t5_mem0 += MM_MEM[2]

	c_t0_t1_t5_mem1 = S.Task('c_t0_t1_t5_mem1', length=1, delay_cost=1)
	S += c_t0_t1_t5_mem1 >= 39
	c_t0_t1_t5_mem1 += MM_MEM[1]

	c_t2_t01_in = S.Task('c_t2_t01_in', length=1, delay_cost=1)
	S += c_t2_t01_in >= 39
	c_t2_t01_in += MAS_in[5]

	c_t2_t01_mem0 = S.Task('c_t2_t01_mem0', length=1, delay_cost=1)
	S += c_t2_t01_mem0 >= 39
	c_t2_t01_mem0 += MM_MEM[0]

	c_t2_t01_mem1 = S.Task('c_t2_t01_mem1', length=1, delay_cost=1)
	S += c_t2_t01_mem1 >= 39
	c_t2_t01_mem1 += MAS_MEM[7]

	c_t2_t50_in = S.Task('c_t2_t50_in', length=1, delay_cost=1)
	S += c_t2_t50_in >= 39
	c_t2_t50_in += MAS_in[2]

	c_t2_t50_mem0 = S.Task('c_t2_t50_mem0', length=1, delay_cost=1)
	S += c_t2_t50_mem0 >= 39
	c_t2_t50_mem0 += MAS_MEM[6]

	c_t2_t50_mem1 = S.Task('c_t2_t50_mem1', length=1, delay_cost=1)
	S += c_t2_t50_mem1 >= 39
	c_t2_t50_mem1 += MAS_MEM[9]

	c_t3100_in = S.Task('c_t3100_in', length=1, delay_cost=1)
	S += c_t3100_in >= 39
	c_t3100_in += MAS_in[0]

	c_t3100_mem0 = S.Task('c_t3100_mem0', length=1, delay_cost=1)
	S += c_t3100_mem0 >= 39
	c_t3100_mem0 += MAIN_MEM_r[0]

	c_t3100_mem1 = S.Task('c_t3100_mem1', length=1, delay_cost=1)
	S += c_t3100_mem1 >= 39
	c_t3100_mem1 += MAIN_MEM_r[1]

	c_t3_t31_in = S.Task('c_t3_t31_in', length=1, delay_cost=1)
	S += c_t3_t31_in >= 39
	c_t3_t31_in += MAS_in[4]

	c_t3_t31_mem0 = S.Task('c_t3_t31_mem0', length=1, delay_cost=1)
	S += c_t3_t31_mem0 >= 39
	c_t3_t31_mem0 += MAS_MEM[0]

	c_t3_t31_mem1 = S.Task('c_t3_t31_mem1', length=1, delay_cost=1)
	S += c_t3_t31_mem1 >= 39
	c_t3_t31_mem1 += MAS_MEM[1]

	c_t4000 = S.Task('c_t4000', length=3, delay_cost=1)
	S += c_t4000 >= 39
	c_t4000 += MAS[0]

	c_t0_t0_t5_in = S.Task('c_t0_t0_t5_in', length=1, delay_cost=1)
	S += c_t0_t0_t5_in >= 40
	c_t0_t0_t5_in += MAS_in[2]

	c_t0_t0_t5_mem0 = S.Task('c_t0_t0_t5_mem0', length=1, delay_cost=1)
	S += c_t0_t0_t5_mem0 >= 40
	c_t0_t0_t5_mem0 += MM_MEM[0]

	c_t0_t0_t5_mem1 = S.Task('c_t0_t0_t5_mem1', length=1, delay_cost=1)
	S += c_t0_t0_t5_mem1 >= 40
	c_t0_t0_t5_mem1 += MM_MEM[1]

	c_t0_t1_t5 = S.Task('c_t0_t1_t5', length=3, delay_cost=1)
	S += c_t0_t1_t5 >= 40
	c_t0_t1_t5 += MAS[3]

	c_t2_t01 = S.Task('c_t2_t01', length=3, delay_cost=1)
	S += c_t2_t01 >= 40
	c_t2_t01 += MAS[5]

	c_t2_t50 = S.Task('c_t2_t50', length=3, delay_cost=1)
	S += c_t2_t50 >= 40
	c_t2_t50 += MAS[2]

	c_t3010_in = S.Task('c_t3010_in', length=1, delay_cost=1)
	S += c_t3010_in >= 40
	c_t3010_in += MAS_in[0]

	c_t3010_mem0 = S.Task('c_t3010_mem0', length=1, delay_cost=1)
	S += c_t3010_mem0 >= 40
	c_t3010_mem0 += MAIN_MEM_r[0]

	c_t3010_mem1 = S.Task('c_t3010_mem1', length=1, delay_cost=1)
	S += c_t3010_mem1 >= 40
	c_t3010_mem1 += MAIN_MEM_r[1]

	c_t3100 = S.Task('c_t3100', length=3, delay_cost=1)
	S += c_t3100 >= 40
	c_t3100 += MAS[0]

	c_t3_t1_t3_in = S.Task('c_t3_t1_t3_in', length=1, delay_cost=1)
	S += c_t3_t1_t3_in >= 40
	c_t3_t1_t3_in += MAS_in[4]

	c_t3_t1_t3_mem0 = S.Task('c_t3_t1_t3_mem0', length=1, delay_cost=1)
	S += c_t3_t1_t3_mem0 >= 40
	c_t3_t1_t3_mem0 += MAS_MEM[0]

	c_t3_t1_t3_mem1 = S.Task('c_t3_t1_t3_mem1', length=1, delay_cost=1)
	S += c_t3_t1_t3_mem1 >= 40
	c_t3_t1_t3_mem1 += MAS_MEM[1]

	c_t3_t31 = S.Task('c_t3_t31', length=3, delay_cost=1)
	S += c_t3_t31 >= 40
	c_t3_t31 += MAS[4]

	c_t0_t0_t5 = S.Task('c_t0_t0_t5', length=3, delay_cost=1)
	S += c_t0_t0_t5 >= 41
	c_t0_t0_t5 += MAS[2]

	c_t0_t10_in = S.Task('c_t0_t10_in', length=1, delay_cost=1)
	S += c_t0_t10_in >= 41
	c_t0_t10_in += MAS_in[3]

	c_t0_t10_mem0 = S.Task('c_t0_t10_mem0', length=1, delay_cost=1)
	S += c_t0_t10_mem0 >= 41
	c_t0_t10_mem0 += MM_MEM[2]

	c_t0_t10_mem1 = S.Task('c_t0_t10_mem1', length=1, delay_cost=1)
	S += c_t0_t10_mem1 >= 41
	c_t0_t10_mem1 += MM_MEM[1]

	c_t0_t4_t5_in = S.Task('c_t0_t4_t5_in', length=1, delay_cost=1)
	S += c_t0_t4_t5_in >= 41
	c_t0_t4_t5_in += MAS_in[4]

	c_t0_t4_t5_mem0 = S.Task('c_t0_t4_t5_mem0', length=1, delay_cost=1)
	S += c_t0_t4_t5_mem0 >= 41
	c_t0_t4_t5_mem0 += MM_MEM[0]

	c_t0_t4_t5_mem1 = S.Task('c_t0_t4_t5_mem1', length=1, delay_cost=1)
	S += c_t0_t4_t5_mem1 >= 41
	c_t0_t4_t5_mem1 += MM_MEM[3]

	c_t2_t20_in = S.Task('c_t2_t20_in', length=1, delay_cost=1)
	S += c_t2_t20_in >= 41
	c_t2_t20_in += MAS_in[0]

	c_t2_t20_mem0 = S.Task('c_t2_t20_mem0', length=1, delay_cost=1)
	S += c_t2_t20_mem0 >= 41
	c_t2_t20_mem0 += MAIN_MEM_r[0]

	c_t2_t20_mem1 = S.Task('c_t2_t20_mem1', length=1, delay_cost=1)
	S += c_t2_t20_mem1 >= 41
	c_t2_t20_mem1 += MAIN_MEM_r[1]

	c_t3010 = S.Task('c_t3010', length=3, delay_cost=1)
	S += c_t3010 >= 41
	c_t3010 += MAS[0]

	c_t3_t1_t3 = S.Task('c_t3_t1_t3', length=3, delay_cost=1)
	S += c_t3_t1_t3 >= 41
	c_t3_t1_t3 += MAS[4]

	c_t4_t20_in = S.Task('c_t4_t20_in', length=1, delay_cost=1)
	S += c_t4_t20_in >= 41
	c_t4_t20_in += MAS_in[2]

	c_t4_t20_mem0 = S.Task('c_t4_t20_mem0', length=1, delay_cost=1)
	S += c_t4_t20_mem0 >= 41
	c_t4_t20_mem0 += MAS_MEM[0]

	c_t4_t20_mem1 = S.Task('c_t4_t20_mem1', length=1, delay_cost=1)
	S += c_t4_t20_mem1 >= 41
	c_t4_t20_mem1 += MAS_MEM[1]

	c_t0_t10 = S.Task('c_t0_t10', length=3, delay_cost=1)
	S += c_t0_t10 >= 42
	c_t0_t10 += MAS[3]

	c_t0_t11_in = S.Task('c_t0_t11_in', length=1, delay_cost=1)
	S += c_t0_t11_in >= 42
	c_t0_t11_in += MAS_in[1]

	c_t0_t11_mem0 = S.Task('c_t0_t11_mem0', length=1, delay_cost=1)
	S += c_t0_t11_mem0 >= 42
	c_t0_t11_mem0 += MM_MEM[0]

	c_t0_t11_mem1 = S.Task('c_t0_t11_mem1', length=1, delay_cost=1)
	S += c_t0_t11_mem1 >= 42
	c_t0_t11_mem1 += MAS_MEM[7]

	c_t0_t4_t5 = S.Task('c_t0_t4_t5', length=3, delay_cost=1)
	S += c_t0_t4_t5 >= 42
	c_t0_t4_t5 += MAS[4]

	c_t2_t20 = S.Task('c_t2_t20', length=3, delay_cost=1)
	S += c_t2_t20 >= 42
	c_t2_t20 += MAS[0]

	c_t2_t31_in = S.Task('c_t2_t31_in', length=1, delay_cost=1)
	S += c_t2_t31_in >= 42
	c_t2_t31_in += MAS_in[4]

	c_t2_t31_mem0 = S.Task('c_t2_t31_mem0', length=1, delay_cost=1)
	S += c_t2_t31_mem0 >= 42
	c_t2_t31_mem0 += MAIN_MEM_r[0]

	c_t2_t31_mem1 = S.Task('c_t2_t31_mem1', length=1, delay_cost=1)
	S += c_t2_t31_mem1 >= 42
	c_t2_t31_mem1 += MAIN_MEM_r[1]

	c_t3_t0_t3_in = S.Task('c_t3_t0_t3_in', length=1, delay_cost=1)
	S += c_t3_t0_t3_in >= 42
	c_t3_t0_t3_in += MAS_in[3]

	c_t3_t0_t3_mem0 = S.Task('c_t3_t0_t3_mem0', length=1, delay_cost=1)
	S += c_t3_t0_t3_mem0 >= 42
	c_t3_t0_t3_mem0 += MAS_MEM[0]

	c_t3_t0_t3_mem1 = S.Task('c_t3_t0_t3_mem1', length=1, delay_cost=1)
	S += c_t3_t0_t3_mem1 >= 42
	c_t3_t0_t3_mem1 += MAS_MEM[1]

	c_t4_t20 = S.Task('c_t4_t20', length=3, delay_cost=1)
	S += c_t4_t20 >= 42
	c_t4_t20 += MAS[2]

	c_t0_t01_in = S.Task('c_t0_t01_in', length=1, delay_cost=1)
	S += c_t0_t01_in >= 43
	c_t0_t01_in += MAS_in[5]

	c_t0_t01_mem0 = S.Task('c_t0_t01_mem0', length=1, delay_cost=1)
	S += c_t0_t01_mem0 >= 43
	c_t0_t01_mem0 += MM_MEM[2]

	c_t0_t01_mem1 = S.Task('c_t0_t01_mem1', length=1, delay_cost=1)
	S += c_t0_t01_mem1 >= 43
	c_t0_t01_mem1 += MAS_MEM[5]

	c_t0_t11 = S.Task('c_t0_t11', length=3, delay_cost=1)
	S += c_t0_t11 >= 43
	c_t0_t11 += MAS[1]

	c_t0_t40_in = S.Task('c_t0_t40_in', length=1, delay_cost=1)
	S += c_t0_t40_in >= 43
	c_t0_t40_in += MAS_in[0]

	c_t0_t40_mem0 = S.Task('c_t0_t40_mem0', length=1, delay_cost=1)
	S += c_t0_t40_mem0 >= 43
	c_t0_t40_mem0 += MM_MEM[0]

	c_t0_t40_mem1 = S.Task('c_t0_t40_mem1', length=1, delay_cost=1)
	S += c_t0_t40_mem1 >= 43
	c_t0_t40_mem1 += MM_MEM[3]

	c_t2_t31 = S.Task('c_t2_t31', length=3, delay_cost=1)
	S += c_t2_t31 >= 43
	c_t2_t31 += MAS[4]

	c_t3001_in = S.Task('c_t3001_in', length=1, delay_cost=1)
	S += c_t3001_in >= 43
	c_t3001_in += MAS_in[4]

	c_t3001_mem0 = S.Task('c_t3001_mem0', length=1, delay_cost=1)
	S += c_t3001_mem0 >= 43
	c_t3001_mem0 += MAIN_MEM_r[0]

	c_t3001_mem1 = S.Task('c_t3001_mem1', length=1, delay_cost=1)
	S += c_t3001_mem1 >= 43
	c_t3001_mem1 += MAIN_MEM_r[1]

	c_t3_t0_t0_in = S.Task('c_t3_t0_t0_in', length=1, delay_cost=1)
	S += c_t3_t0_t0_in >= 43
	c_t3_t0_t0_in += MM_in[1]

	c_t3_t0_t0_mem0 = S.Task('c_t3_t0_t0_mem0', length=1, delay_cost=1)
	S += c_t3_t0_t0_mem0 >= 43
	c_t3_t0_t0_mem0 += MAS_MEM[0]

	c_t3_t0_t0_mem1 = S.Task('c_t3_t0_t0_mem1', length=1, delay_cost=1)
	S += c_t3_t0_t0_mem1 >= 43
	c_t3_t0_t0_mem1 += MAS_MEM[1]

	c_t3_t0_t3 = S.Task('c_t3_t0_t3', length=3, delay_cost=1)
	S += c_t3_t0_t3 >= 43
	c_t3_t0_t3 += MAS[3]

	c_t0_t01 = S.Task('c_t0_t01', length=3, delay_cost=1)
	S += c_t0_t01 >= 44
	c_t0_t01 += MAS[5]

	c_t0_t40 = S.Task('c_t0_t40', length=3, delay_cost=1)
	S += c_t0_t40 >= 44
	c_t0_t40 += MAS[0]

	c_t0_t50_in = S.Task('c_t0_t50_in', length=1, delay_cost=1)
	S += c_t0_t50_in >= 44
	c_t0_t50_in += MAS_in[4]

	c_t0_t50_mem0 = S.Task('c_t0_t50_mem0', length=1, delay_cost=1)
	S += c_t0_t50_mem0 >= 44
	c_t0_t50_mem0 += MAS_MEM[4]

	c_t0_t50_mem1 = S.Task('c_t0_t50_mem1', length=1, delay_cost=1)
	S += c_t0_t50_mem1 >= 44
	c_t0_t50_mem1 += MAS_MEM[7]

	c_t2_t4_t0_in = S.Task('c_t2_t4_t0_in', length=1, delay_cost=1)
	S += c_t2_t4_t0_in >= 44
	c_t2_t4_t0_in += MM_in[0]

	c_t2_t4_t0_mem0 = S.Task('c_t2_t4_t0_mem0', length=1, delay_cost=1)
	S += c_t2_t4_t0_mem0 >= 44
	c_t2_t4_t0_mem0 += MAS_MEM[0]

	c_t2_t4_t0_mem1 = S.Task('c_t2_t4_t0_mem1', length=1, delay_cost=1)
	S += c_t2_t4_t0_mem1 >= 44
	c_t2_t4_t0_mem1 += MAS_MEM[1]

	c_t3001 = S.Task('c_t3001', length=3, delay_cost=1)
	S += c_t3001 >= 44
	c_t3001 += MAS[4]

	c_t3_t0_t0 = S.Task('c_t3_t0_t0', length=10, delay_cost=1)
	S += c_t3_t0_t0 >= 44
	c_t3_t0_t0 += MM[1]

	c_t4011_in = S.Task('c_t4011_in', length=1, delay_cost=1)
	S += c_t4011_in >= 44
	c_t4011_in += MAS_in[2]

	c_t4011_mem0 = S.Task('c_t4011_mem0', length=1, delay_cost=1)
	S += c_t4011_mem0 >= 44
	c_t4011_mem0 += MAIN_MEM_r[0]

	c_t4011_mem1 = S.Task('c_t4011_mem1', length=1, delay_cost=1)
	S += c_t4011_mem1 >= 44
	c_t4011_mem1 += MAIN_MEM_r[1]

	c_t0_t50 = S.Task('c_t0_t50', length=3, delay_cost=1)
	S += c_t0_t50 >= 45
	c_t0_t50 += MAS[4]

	c_t2_t4_t0 = S.Task('c_t2_t4_t0', length=10, delay_cost=1)
	S += c_t2_t4_t0 >= 45
	c_t2_t4_t0 += MM[0]

	c_t2_t4_t1_in = S.Task('c_t2_t4_t1_in', length=1, delay_cost=1)
	S += c_t2_t4_t1_in >= 45
	c_t2_t4_t1_in += MM_in[1]

	c_t2_t4_t1_mem0 = S.Task('c_t2_t4_t1_mem0', length=1, delay_cost=1)
	S += c_t2_t4_t1_mem0 >= 45
	c_t2_t4_t1_mem0 += MAS_MEM[10]

	c_t2_t4_t1_mem1 = S.Task('c_t2_t4_t1_mem1', length=1, delay_cost=1)
	S += c_t2_t4_t1_mem1 >= 45
	c_t2_t4_t1_mem1 += MAS_MEM[9]

	c_t3_t20_in = S.Task('c_t3_t20_in', length=1, delay_cost=1)
	S += c_t3_t20_in >= 45
	c_t3_t20_in += MAS_in[1]

	c_t3_t20_mem0 = S.Task('c_t3_t20_mem0', length=1, delay_cost=1)
	S += c_t3_t20_mem0 >= 45
	c_t3_t20_mem0 += MAS_MEM[0]

	c_t3_t20_mem1 = S.Task('c_t3_t20_mem1', length=1, delay_cost=1)
	S += c_t3_t20_mem1 >= 45
	c_t3_t20_mem1 += MAS_MEM[1]

	c_t4011 = S.Task('c_t4011', length=3, delay_cost=1)
	S += c_t4011 >= 45
	c_t4011 += MAS[2]

	c_t4111_in = S.Task('c_t4111_in', length=1, delay_cost=1)
	S += c_t4111_in >= 45
	c_t4111_in += MAS_in[0]

	c_t4111_mem0 = S.Task('c_t4111_mem0', length=1, delay_cost=1)
	S += c_t4111_mem0 >= 45
	c_t4111_mem0 += MAIN_MEM_r[0]

	c_t4111_mem1 = S.Task('c_t4111_mem1', length=1, delay_cost=1)
	S += c_t4111_mem1 >= 45
	c_t4111_mem1 += MAIN_MEM_r[1]

	c_t2_t4_t1 = S.Task('c_t2_t4_t1', length=10, delay_cost=1)
	S += c_t2_t4_t1 >= 46
	c_t2_t4_t1 += MM[1]

	c_t3_t0_t1_in = S.Task('c_t3_t0_t1_in', length=1, delay_cost=1)
	S += c_t3_t0_t1_in >= 46
	c_t3_t0_t1_in += MM_in[1]

	c_t3_t0_t1_mem0 = S.Task('c_t3_t0_t1_mem0', length=1, delay_cost=1)
	S += c_t3_t0_t1_mem0 >= 46
	c_t3_t0_t1_mem0 += MAS_MEM[8]

	c_t3_t0_t1_mem1 = S.Task('c_t3_t0_t1_mem1', length=1, delay_cost=1)
	S += c_t3_t0_t1_mem1 >= 46
	c_t3_t0_t1_mem1 += MAS_MEM[1]

	c_t3_t0_t2_in = S.Task('c_t3_t0_t2_in', length=1, delay_cost=1)
	S += c_t3_t0_t2_in >= 46
	c_t3_t0_t2_in += MAS_in[3]

	c_t3_t0_t2_mem0 = S.Task('c_t3_t0_t2_mem0', length=1, delay_cost=1)
	S += c_t3_t0_t2_mem0 >= 46
	c_t3_t0_t2_mem0 += MAS_MEM[0]

	c_t3_t0_t2_mem1 = S.Task('c_t3_t0_t2_mem1', length=1, delay_cost=1)
	S += c_t3_t0_t2_mem1 >= 46
	c_t3_t0_t2_mem1 += MAS_MEM[9]

	c_t3_t20 = S.Task('c_t3_t20', length=3, delay_cost=1)
	S += c_t3_t20 >= 46
	c_t3_t20 += MAS[1]

	c_t4111 = S.Task('c_t4111', length=3, delay_cost=1)
	S += c_t4111 >= 46
	c_t4111 += MAS[0]

	c_t5011_in = S.Task('c_t5011_in', length=1, delay_cost=1)
	S += c_t5011_in >= 46
	c_t5011_in += MAS_in[4]

	c_t5011_mem0 = S.Task('c_t5011_mem0', length=1, delay_cost=1)
	S += c_t5011_mem0 >= 46
	c_t5011_mem0 += MAIN_MEM_r[0]

	c_t5011_mem1 = S.Task('c_t5011_mem1', length=1, delay_cost=1)
	S += c_t5011_mem1 >= 46
	c_t5011_mem1 += MAIN_MEM_r[1]

	c_t3011_in = S.Task('c_t3011_in', length=1, delay_cost=1)
	S += c_t3011_in >= 47
	c_t3011_in += MAS_in[1]

	c_t3011_mem0 = S.Task('c_t3011_mem0', length=1, delay_cost=1)
	S += c_t3011_mem0 >= 47
	c_t3011_mem0 += MAIN_MEM_r[0]

	c_t3011_mem1 = S.Task('c_t3011_mem1', length=1, delay_cost=1)
	S += c_t3011_mem1 >= 47
	c_t3011_mem1 += MAIN_MEM_r[1]

	c_t3_t0_t1 = S.Task('c_t3_t0_t1', length=10, delay_cost=1)
	S += c_t3_t0_t1 >= 47
	c_t3_t0_t1 += MM[1]

	c_t3_t0_t2 = S.Task('c_t3_t0_t2', length=3, delay_cost=1)
	S += c_t3_t0_t2 >= 47
	c_t3_t0_t2 += MAS[3]

	c_t3_t1_t0_in = S.Task('c_t3_t1_t0_in', length=1, delay_cost=1)
	S += c_t3_t1_t0_in >= 47
	c_t3_t1_t0_in += MM_in[0]

	c_t3_t1_t0_mem0 = S.Task('c_t3_t1_t0_mem0', length=1, delay_cost=1)
	S += c_t3_t1_t0_mem0 >= 47
	c_t3_t1_t0_mem0 += MAS_MEM[0]

	c_t3_t1_t0_mem1 = S.Task('c_t3_t1_t0_mem1', length=1, delay_cost=1)
	S += c_t3_t1_t0_mem1 >= 47
	c_t3_t1_t0_mem1 += MAS_MEM[1]

	c_t5011 = S.Task('c_t5011', length=3, delay_cost=1)
	S += c_t5011 >= 47
	c_t5011 += MAS[4]

	c_t2_t4_t3_in = S.Task('c_t2_t4_t3_in', length=1, delay_cost=1)
	S += c_t2_t4_t3_in >= 48
	c_t2_t4_t3_in += MAS_in[0]

	c_t2_t4_t3_mem0 = S.Task('c_t2_t4_t3_mem0', length=1, delay_cost=1)
	S += c_t2_t4_t3_mem0 >= 48
	c_t2_t4_t3_mem0 += MAS_MEM[0]

	c_t2_t4_t3_mem1 = S.Task('c_t2_t4_t3_mem1', length=1, delay_cost=1)
	S += c_t2_t4_t3_mem1 >= 48
	c_t2_t4_t3_mem1 += MAS_MEM[9]

	c_t3011 = S.Task('c_t3011', length=3, delay_cost=1)
	S += c_t3011 >= 48
	c_t3011 += MAS[1]

	c_t3_t1_t0 = S.Task('c_t3_t1_t0', length=10, delay_cost=1)
	S += c_t3_t1_t0 >= 48
	c_t3_t1_t0 += MM[0]

	c_t4_t1_t1_in = S.Task('c_t4_t1_t1_in', length=1, delay_cost=1)
	S += c_t4_t1_t1_in >= 48
	c_t4_t1_t1_in += MM_in[1]

	c_t4_t1_t1_mem0 = S.Task('c_t4_t1_t1_mem0', length=1, delay_cost=1)
	S += c_t4_t1_t1_mem0 >= 48
	c_t4_t1_t1_mem0 += MAS_MEM[4]

	c_t4_t1_t1_mem1 = S.Task('c_t4_t1_t1_mem1', length=1, delay_cost=1)
	S += c_t4_t1_t1_mem1 >= 48
	c_t4_t1_t1_mem1 += MAS_MEM[1]

	c_t5000_in = S.Task('c_t5000_in', length=1, delay_cost=1)
	S += c_t5000_in >= 48
	c_t5000_in += MAS_in[2]

	c_t5000_mem0 = S.Task('c_t5000_mem0', length=1, delay_cost=1)
	S += c_t5000_mem0 >= 48
	c_t5000_mem0 += MAIN_MEM_r[0]

	c_t5000_mem1 = S.Task('c_t5000_mem1', length=1, delay_cost=1)
	S += c_t5000_mem1 >= 48
	c_t5000_mem1 += MAIN_MEM_r[1]

	c_t2_t4_t3 = S.Task('c_t2_t4_t3', length=3, delay_cost=1)
	S += c_t2_t4_t3 >= 49
	c_t2_t4_t3 += MAS[0]

	c_t3_t0_t4_in = S.Task('c_t3_t0_t4_in', length=1, delay_cost=1)
	S += c_t3_t0_t4_in >= 49
	c_t3_t0_t4_in += MM_in[1]

	c_t3_t0_t4_mem0 = S.Task('c_t3_t0_t4_mem0', length=1, delay_cost=1)
	S += c_t3_t0_t4_mem0 >= 49
	c_t3_t0_t4_mem0 += MAS_MEM[6]

	c_t3_t0_t4_mem1 = S.Task('c_t3_t0_t4_mem1', length=1, delay_cost=1)
	S += c_t3_t0_t4_mem1 >= 49
	c_t3_t0_t4_mem1 += MAS_MEM[7]

	c_t3_t30_in = S.Task('c_t3_t30_in', length=1, delay_cost=1)
	S += c_t3_t30_in >= 49
	c_t3_t30_in += MAS_in[4]

	c_t3_t30_mem0 = S.Task('c_t3_t30_mem0', length=1, delay_cost=1)
	S += c_t3_t30_mem0 >= 49
	c_t3_t30_mem0 += MAS_MEM[0]

	c_t3_t30_mem1 = S.Task('c_t3_t30_mem1', length=1, delay_cost=1)
	S += c_t3_t30_mem1 >= 49
	c_t3_t30_mem1 += MAS_MEM[1]

	c_t4100_in = S.Task('c_t4100_in', length=1, delay_cost=1)
	S += c_t4100_in >= 49
	c_t4100_in += MAS_in[2]

	c_t4100_mem0 = S.Task('c_t4100_mem0', length=1, delay_cost=1)
	S += c_t4100_mem0 >= 49
	c_t4100_mem0 += MAIN_MEM_r[0]

	c_t4100_mem1 = S.Task('c_t4100_mem1', length=1, delay_cost=1)
	S += c_t4100_mem1 >= 49
	c_t4100_mem1 += MAIN_MEM_r[1]

	c_t4_t1_t1 = S.Task('c_t4_t1_t1', length=10, delay_cost=1)
	S += c_t4_t1_t1 >= 49
	c_t4_t1_t1 += MM[1]

	c_t5000 = S.Task('c_t5000', length=3, delay_cost=1)
	S += c_t5000 >= 49
	c_t5000 += MAS[2]

	c_t3_t0_t4 = S.Task('c_t3_t0_t4', length=10, delay_cost=1)
	S += c_t3_t0_t4 >= 50
	c_t3_t0_t4 += MM[1]

	c_t3_t1_t1_in = S.Task('c_t3_t1_t1_in', length=1, delay_cost=1)
	S += c_t3_t1_t1_in >= 50
	c_t3_t1_t1_in += MM_in[1]

	c_t3_t1_t1_mem0 = S.Task('c_t3_t1_t1_mem0', length=1, delay_cost=1)
	S += c_t3_t1_t1_mem0 >= 50
	c_t3_t1_t1_mem0 += MAS_MEM[2]

	c_t3_t1_t1_mem1 = S.Task('c_t3_t1_t1_mem1', length=1, delay_cost=1)
	S += c_t3_t1_t1_mem1 >= 50
	c_t3_t1_t1_mem1 += MAS_MEM[1]

	c_t3_t21_in = S.Task('c_t3_t21_in', length=1, delay_cost=1)
	S += c_t3_t21_in >= 50
	c_t3_t21_in += MAS_in[3]

	c_t3_t21_mem0 = S.Task('c_t3_t21_mem0', length=1, delay_cost=1)
	S += c_t3_t21_mem0 >= 50
	c_t3_t21_mem0 += MAS_MEM[8]

	c_t3_t21_mem1 = S.Task('c_t3_t21_mem1', length=1, delay_cost=1)
	S += c_t3_t21_mem1 >= 50
	c_t3_t21_mem1 += MAS_MEM[3]

	c_t3_t30 = S.Task('c_t3_t30', length=3, delay_cost=1)
	S += c_t3_t30 >= 50
	c_t3_t30 += MAS[4]

	c_t4001_in = S.Task('c_t4001_in', length=1, delay_cost=1)
	S += c_t4001_in >= 50
	c_t4001_in += MAS_in[5]

	c_t4001_mem0 = S.Task('c_t4001_mem0', length=1, delay_cost=1)
	S += c_t4001_mem0 >= 50
	c_t4001_mem0 += MAIN_MEM_r[0]

	c_t4001_mem1 = S.Task('c_t4001_mem1', length=1, delay_cost=1)
	S += c_t4001_mem1 >= 50
	c_t4001_mem1 += MAIN_MEM_r[1]

	c_t4100 = S.Task('c_t4100', length=3, delay_cost=1)
	S += c_t4100 >= 50
	c_t4100 += MAS[2]

	c_t4_t1_t2_in = S.Task('c_t4_t1_t2_in', length=1, delay_cost=1)
	S += c_t4_t1_t2_in >= 50
	c_t4_t1_t2_in += MAS_in[4]

	c_t4_t1_t2_mem0 = S.Task('c_t4_t1_t2_mem0', length=1, delay_cost=1)
	S += c_t4_t1_t2_mem0 >= 50
	c_t4_t1_t2_mem0 += MAS_MEM[0]

	c_t4_t1_t2_mem1 = S.Task('c_t4_t1_t2_mem1', length=1, delay_cost=1)
	S += c_t4_t1_t2_mem1 >= 50
	c_t4_t1_t2_mem1 += MAS_MEM[5]

	c_t3_t1_t1 = S.Task('c_t3_t1_t1', length=10, delay_cost=1)
	S += c_t3_t1_t1 >= 51
	c_t3_t1_t1 += MM[1]

	c_t3_t1_t2_in = S.Task('c_t3_t1_t2_in', length=1, delay_cost=1)
	S += c_t3_t1_t2_in >= 51
	c_t3_t1_t2_in += MAS_in[0]

	c_t3_t1_t2_mem0 = S.Task('c_t3_t1_t2_mem0', length=1, delay_cost=1)
	S += c_t3_t1_t2_mem0 >= 51
	c_t3_t1_t2_mem0 += MAS_MEM[0]

	c_t3_t1_t2_mem1 = S.Task('c_t3_t1_t2_mem1', length=1, delay_cost=1)
	S += c_t3_t1_t2_mem1 >= 51
	c_t3_t1_t2_mem1 += MAS_MEM[3]

	c_t3_t21 = S.Task('c_t3_t21', length=3, delay_cost=1)
	S += c_t3_t21 >= 51
	c_t3_t21 += MAS[3]

	c_t4001 = S.Task('c_t4001', length=3, delay_cost=1)
	S += c_t4001 >= 51
	c_t4001 += MAS[5]

	c_t4101_in = S.Task('c_t4101_in', length=1, delay_cost=1)
	S += c_t4101_in >= 51
	c_t4101_in += MAS_in[2]

	c_t4101_mem0 = S.Task('c_t4101_mem0', length=1, delay_cost=1)
	S += c_t4101_mem0 >= 51
	c_t4101_mem0 += MAIN_MEM_r[0]

	c_t4101_mem1 = S.Task('c_t4101_mem1', length=1, delay_cost=1)
	S += c_t4101_mem1 >= 51
	c_t4101_mem1 += MAIN_MEM_r[1]

	c_t4_t1_t2 = S.Task('c_t4_t1_t2', length=3, delay_cost=1)
	S += c_t4_t1_t2 >= 51
	c_t4_t1_t2 += MAS[4]

	c_t2_t4_t2_in = S.Task('c_t2_t4_t2_in', length=1, delay_cost=1)
	S += c_t2_t4_t2_in >= 52
	c_t2_t4_t2_in += MAS_in[3]

	c_t2_t4_t2_mem0 = S.Task('c_t2_t4_t2_mem0', length=1, delay_cost=1)
	S += c_t2_t4_t2_mem0 >= 52
	c_t2_t4_t2_mem0 += MAS_MEM[0]

	c_t2_t4_t2_mem1 = S.Task('c_t2_t4_t2_mem1', length=1, delay_cost=1)
	S += c_t2_t4_t2_mem1 >= 52
	c_t2_t4_t2_mem1 += MAS_MEM[11]

	c_t3_t1_t2 = S.Task('c_t3_t1_t2', length=3, delay_cost=1)
	S += c_t3_t1_t2 >= 52
	c_t3_t1_t2 += MAS[0]

	c_t3_t4_t0_in = S.Task('c_t3_t4_t0_in', length=1, delay_cost=1)
	S += c_t3_t4_t0_in >= 52
	c_t3_t4_t0_in += MM_in[1]

	c_t3_t4_t0_mem0 = S.Task('c_t3_t4_t0_mem0', length=1, delay_cost=1)
	S += c_t3_t4_t0_mem0 >= 52
	c_t3_t4_t0_mem0 += MAS_MEM[2]

	c_t3_t4_t0_mem1 = S.Task('c_t3_t4_t0_mem1', length=1, delay_cost=1)
	S += c_t3_t4_t0_mem1 >= 52
	c_t3_t4_t0_mem1 += MAS_MEM[9]

	c_t4101 = S.Task('c_t4101', length=3, delay_cost=1)
	S += c_t4101 >= 52
	c_t4101 += MAS[2]

	c_t4110_in = S.Task('c_t4110_in', length=1, delay_cost=1)
	S += c_t4110_in >= 52
	c_t4110_in += MAS_in[5]

	c_t4110_mem0 = S.Task('c_t4110_mem0', length=1, delay_cost=1)
	S += c_t4110_mem0 >= 52
	c_t4110_mem0 += MAIN_MEM_r[0]

	c_t4110_mem1 = S.Task('c_t4110_mem1', length=1, delay_cost=1)
	S += c_t4110_mem1 >= 52
	c_t4110_mem1 += MAIN_MEM_r[1]

	c_t2_t4_t2 = S.Task('c_t2_t4_t2', length=3, delay_cost=1)
	S += c_t2_t4_t2 >= 53
	c_t2_t4_t2 += MAS[3]

	c_t3_t4_t0 = S.Task('c_t3_t4_t0', length=10, delay_cost=1)
	S += c_t3_t4_t0 >= 53
	c_t3_t4_t0 += MM[1]

	c_t3_t4_t1_in = S.Task('c_t3_t4_t1_in', length=1, delay_cost=1)
	S += c_t3_t4_t1_in >= 53
	c_t3_t4_t1_in += MM_in[1]

	c_t3_t4_t1_mem0 = S.Task('c_t3_t4_t1_mem0', length=1, delay_cost=1)
	S += c_t3_t4_t1_mem0 >= 53
	c_t3_t4_t1_mem0 += MAS_MEM[6]

	c_t3_t4_t1_mem1 = S.Task('c_t3_t4_t1_mem1', length=1, delay_cost=1)
	S += c_t3_t4_t1_mem1 >= 53
	c_t3_t4_t1_mem1 += MAS_MEM[9]

	c_t3_t4_t2_in = S.Task('c_t3_t4_t2_in', length=1, delay_cost=1)
	S += c_t3_t4_t2_in >= 53
	c_t3_t4_t2_in += MAS_in[3]

	c_t3_t4_t2_mem0 = S.Task('c_t3_t4_t2_mem0', length=1, delay_cost=1)
	S += c_t3_t4_t2_mem0 >= 53
	c_t3_t4_t2_mem0 += MAS_MEM[2]

	c_t3_t4_t2_mem1 = S.Task('c_t3_t4_t2_mem1', length=1, delay_cost=1)
	S += c_t3_t4_t2_mem1 >= 53
	c_t3_t4_t2_mem1 += MAS_MEM[7]

	c_t4110 = S.Task('c_t4110', length=3, delay_cost=1)
	S += c_t4110 >= 53
	c_t4110 += MAS[5]

	c_t4_t0_t0_in = S.Task('c_t4_t0_t0_in', length=1, delay_cost=1)
	S += c_t4_t0_t0_in >= 53
	c_t4_t0_t0_in += MM_in[0]

	c_t4_t0_t0_mem0 = S.Task('c_t4_t0_t0_mem0', length=1, delay_cost=1)
	S += c_t4_t0_t0_mem0 >= 53
	c_t4_t0_t0_mem0 += MAS_MEM[0]

	c_t4_t0_t0_mem1 = S.Task('c_t4_t0_t0_mem1', length=1, delay_cost=1)
	S += c_t4_t0_t0_mem1 >= 53
	c_t4_t0_t0_mem1 += MAS_MEM[5]

	c_t5001_in = S.Task('c_t5001_in', length=1, delay_cost=1)
	S += c_t5001_in >= 53
	c_t5001_in += MAS_in[5]

	c_t5001_mem0 = S.Task('c_t5001_mem0', length=1, delay_cost=1)
	S += c_t5001_mem0 >= 53
	c_t5001_mem0 += MAIN_MEM_r[0]

	c_t5001_mem1 = S.Task('c_t5001_mem1', length=1, delay_cost=1)
	S += c_t5001_mem1 >= 53
	c_t5001_mem1 += MAIN_MEM_r[1]

	c_t3_t4_t1 = S.Task('c_t3_t4_t1', length=10, delay_cost=1)
	S += c_t3_t4_t1 >= 54
	c_t3_t4_t1 += MM[1]

	c_t3_t4_t2 = S.Task('c_t3_t4_t2', length=3, delay_cost=1)
	S += c_t3_t4_t2 >= 54
	c_t3_t4_t2 += MAS[3]

	c_t3_t4_t3_in = S.Task('c_t3_t4_t3_in', length=1, delay_cost=1)
	S += c_t3_t4_t3_in >= 54
	c_t3_t4_t3_in += MAS_in[3]

	c_t3_t4_t3_mem0 = S.Task('c_t3_t4_t3_mem0', length=1, delay_cost=1)
	S += c_t3_t4_t3_mem0 >= 54
	c_t3_t4_t3_mem0 += MAS_MEM[8]

	c_t3_t4_t3_mem1 = S.Task('c_t3_t4_t3_mem1', length=1, delay_cost=1)
	S += c_t3_t4_t3_mem1 >= 54
	c_t3_t4_t3_mem1 += MAS_MEM[9]

	c_t4_t0_t0 = S.Task('c_t4_t0_t0', length=10, delay_cost=1)
	S += c_t4_t0_t0 >= 54
	c_t4_t0_t0 += MM[0]

	c_t4_t0_t1_in = S.Task('c_t4_t0_t1_in', length=1, delay_cost=1)
	S += c_t4_t0_t1_in >= 54
	c_t4_t0_t1_in += MM_in[1]

	c_t4_t0_t1_mem0 = S.Task('c_t4_t0_t1_mem0', length=1, delay_cost=1)
	S += c_t4_t0_t1_mem0 >= 54
	c_t4_t0_t1_mem0 += MAS_MEM[10]

	c_t4_t0_t1_mem1 = S.Task('c_t4_t0_t1_mem1', length=1, delay_cost=1)
	S += c_t4_t0_t1_mem1 >= 54
	c_t4_t0_t1_mem1 += MAS_MEM[5]

	c_t4_t0_t2_in = S.Task('c_t4_t0_t2_in', length=1, delay_cost=1)
	S += c_t4_t0_t2_in >= 54
	c_t4_t0_t2_in += MAS_in[2]

	c_t4_t0_t2_mem0 = S.Task('c_t4_t0_t2_mem0', length=1, delay_cost=1)
	S += c_t4_t0_t2_mem0 >= 54
	c_t4_t0_t2_mem0 += MAS_MEM[0]

	c_t4_t0_t2_mem1 = S.Task('c_t4_t0_t2_mem1', length=1, delay_cost=1)
	S += c_t4_t0_t2_mem1 >= 54
	c_t4_t0_t2_mem1 += MAS_MEM[11]

	c_t4_t31_in = S.Task('c_t4_t31_in', length=1, delay_cost=1)
	S += c_t4_t31_in >= 54
	c_t4_t31_in += MAS_in[1]

	c_t4_t31_mem0 = S.Task('c_t4_t31_mem0', length=1, delay_cost=1)
	S += c_t4_t31_mem0 >= 54
	c_t4_t31_mem0 += MAS_MEM[4]

	c_t4_t31_mem1 = S.Task('c_t4_t31_mem1', length=1, delay_cost=1)
	S += c_t4_t31_mem1 >= 54
	c_t4_t31_mem1 += MAS_MEM[1]

	c_t5001 = S.Task('c_t5001', length=3, delay_cost=1)
	S += c_t5001 >= 54
	c_t5001 += MAS[5]

	c_t5110_in = S.Task('c_t5110_in', length=1, delay_cost=1)
	S += c_t5110_in >= 54
	c_t5110_in += MAS_in[5]

	c_t5110_mem0 = S.Task('c_t5110_mem0', length=1, delay_cost=1)
	S += c_t5110_mem0 >= 54
	c_t5110_mem0 += MAIN_MEM_r[0]

	c_t5110_mem1 = S.Task('c_t5110_mem1', length=1, delay_cost=1)
	S += c_t5110_mem1 >= 54
	c_t5110_mem1 += MAIN_MEM_r[1]

	c_t2_t40_in = S.Task('c_t2_t40_in', length=1, delay_cost=1)
	S += c_t2_t40_in >= 55
	c_t2_t40_in += MAS_in[2]

	c_t2_t40_mem0 = S.Task('c_t2_t40_mem0', length=1, delay_cost=1)
	S += c_t2_t40_mem0 >= 55
	c_t2_t40_mem0 += MM_MEM[0]

	c_t2_t40_mem1 = S.Task('c_t2_t40_mem1', length=1, delay_cost=1)
	S += c_t2_t40_mem1 >= 55
	c_t2_t40_mem1 += MM_MEM[3]

	c_t3_t4_t3 = S.Task('c_t3_t4_t3', length=3, delay_cost=1)
	S += c_t3_t4_t3 >= 55
	c_t3_t4_t3 += MAS[3]

	c_t4_t0_t1 = S.Task('c_t4_t0_t1', length=10, delay_cost=1)
	S += c_t4_t0_t1 >= 55
	c_t4_t0_t1 += MM[1]

	c_t4_t0_t2 = S.Task('c_t4_t0_t2', length=3, delay_cost=1)
	S += c_t4_t0_t2 >= 55
	c_t4_t0_t2 += MAS[2]

	c_t4_t0_t3_in = S.Task('c_t4_t0_t3_in', length=1, delay_cost=1)
	S += c_t4_t0_t3_in >= 55
	c_t4_t0_t3_in += MAS_in[1]

	c_t4_t0_t3_mem0 = S.Task('c_t4_t0_t3_mem0', length=1, delay_cost=1)
	S += c_t4_t0_t3_mem0 >= 55
	c_t4_t0_t3_mem0 += MAS_MEM[4]

	c_t4_t0_t3_mem1 = S.Task('c_t4_t0_t3_mem1', length=1, delay_cost=1)
	S += c_t4_t0_t3_mem1 >= 55
	c_t4_t0_t3_mem1 += MAS_MEM[5]

	c_t4_t1_t0_in = S.Task('c_t4_t1_t0_in', length=1, delay_cost=1)
	S += c_t4_t1_t0_in >= 55
	c_t4_t1_t0_in += MM_in[1]

	c_t4_t1_t0_mem0 = S.Task('c_t4_t1_t0_mem0', length=1, delay_cost=1)
	S += c_t4_t1_t0_mem0 >= 55
	c_t4_t1_t0_mem0 += MAS_MEM[0]

	c_t4_t1_t0_mem1 = S.Task('c_t4_t1_t0_mem1', length=1, delay_cost=1)
	S += c_t4_t1_t0_mem1 >= 55
	c_t4_t1_t0_mem1 += MAS_MEM[11]

	c_t4_t1_t3_in = S.Task('c_t4_t1_t3_in', length=1, delay_cost=1)
	S += c_t4_t1_t3_in >= 55
	c_t4_t1_t3_in += MAS_in[3]

	c_t4_t1_t3_mem0 = S.Task('c_t4_t1_t3_mem0', length=1, delay_cost=1)
	S += c_t4_t1_t3_mem0 >= 55
	c_t4_t1_t3_mem0 += MAS_MEM[10]

	c_t4_t1_t3_mem1 = S.Task('c_t4_t1_t3_mem1', length=1, delay_cost=1)
	S += c_t4_t1_t3_mem1 >= 55
	c_t4_t1_t3_mem1 += MAS_MEM[1]

	c_t4_t31 = S.Task('c_t4_t31', length=3, delay_cost=1)
	S += c_t4_t31 >= 55
	c_t4_t31 += MAS[1]

	c_t5101_in = S.Task('c_t5101_in', length=1, delay_cost=1)
	S += c_t5101_in >= 55
	c_t5101_in += MAS_in[4]

	c_t5101_mem0 = S.Task('c_t5101_mem0', length=1, delay_cost=1)
	S += c_t5101_mem0 >= 55
	c_t5101_mem0 += MAIN_MEM_r[0]

	c_t5101_mem1 = S.Task('c_t5101_mem1', length=1, delay_cost=1)
	S += c_t5101_mem1 >= 55
	c_t5101_mem1 += MAIN_MEM_r[1]

	c_t5110 = S.Task('c_t5110', length=3, delay_cost=1)
	S += c_t5110 >= 55
	c_t5110 += MAS[5]

	c_t2_t40 = S.Task('c_t2_t40', length=3, delay_cost=1)
	S += c_t2_t40 >= 56
	c_t2_t40 += MAS[2]

	c_t2_t4_t4_in = S.Task('c_t2_t4_t4_in', length=1, delay_cost=1)
	S += c_t2_t4_t4_in >= 56
	c_t2_t4_t4_in += MM_in[0]

	c_t2_t4_t4_mem0 = S.Task('c_t2_t4_t4_mem0', length=1, delay_cost=1)
	S += c_t2_t4_t4_mem0 >= 56
	c_t2_t4_t4_mem0 += MAS_MEM[6]

	c_t2_t4_t4_mem1 = S.Task('c_t2_t4_t4_mem1', length=1, delay_cost=1)
	S += c_t2_t4_t4_mem1 >= 56
	c_t2_t4_t4_mem1 += MAS_MEM[1]

	c_t3_t00_in = S.Task('c_t3_t00_in', length=1, delay_cost=1)
	S += c_t3_t00_in >= 56
	c_t3_t00_in += MAS_in[5]

	c_t3_t00_mem0 = S.Task('c_t3_t00_mem0', length=1, delay_cost=1)
	S += c_t3_t00_mem0 >= 56
	c_t3_t00_mem0 += MM_MEM[2]

	c_t3_t00_mem1 = S.Task('c_t3_t00_mem1', length=1, delay_cost=1)
	S += c_t3_t00_mem1 >= 56
	c_t3_t00_mem1 += MM_MEM[3]

	c_t3_t1_t4_in = S.Task('c_t3_t1_t4_in', length=1, delay_cost=1)
	S += c_t3_t1_t4_in >= 56
	c_t3_t1_t4_in += MM_in[1]

	c_t3_t1_t4_mem0 = S.Task('c_t3_t1_t4_mem0', length=1, delay_cost=1)
	S += c_t3_t1_t4_mem0 >= 56
	c_t3_t1_t4_mem0 += MAS_MEM[0]

	c_t3_t1_t4_mem1 = S.Task('c_t3_t1_t4_mem1', length=1, delay_cost=1)
	S += c_t3_t1_t4_mem1 >= 56
	c_t3_t1_t4_mem1 += MAS_MEM[9]

	c_t4_t0_t3 = S.Task('c_t4_t0_t3', length=3, delay_cost=1)
	S += c_t4_t0_t3 >= 56
	c_t4_t0_t3 += MAS[1]

	c_t4_t1_t0 = S.Task('c_t4_t1_t0', length=10, delay_cost=1)
	S += c_t4_t1_t0 >= 56
	c_t4_t1_t0 += MM[1]

	c_t4_t1_t3 = S.Task('c_t4_t1_t3', length=3, delay_cost=1)
	S += c_t4_t1_t3 >= 56
	c_t4_t1_t3 += MAS[3]

	c_t4_t21_in = S.Task('c_t4_t21_in', length=1, delay_cost=1)
	S += c_t4_t21_in >= 56
	c_t4_t21_in += MAS_in[4]

	c_t4_t21_mem0 = S.Task('c_t4_t21_mem0', length=1, delay_cost=1)
	S += c_t4_t21_mem0 >= 56
	c_t4_t21_mem0 += MAS_MEM[10]

	c_t4_t21_mem1 = S.Task('c_t4_t21_mem1', length=1, delay_cost=1)
	S += c_t4_t21_mem1 >= 56
	c_t4_t21_mem1 += MAS_MEM[5]

	c_t4_t30_in = S.Task('c_t4_t30_in', length=1, delay_cost=1)
	S += c_t4_t30_in >= 56
	c_t4_t30_in += MAS_in[3]

	c_t4_t30_mem0 = S.Task('c_t4_t30_mem0', length=1, delay_cost=1)
	S += c_t4_t30_mem0 >= 56
	c_t4_t30_mem0 += MAS_MEM[4]

	c_t4_t30_mem1 = S.Task('c_t4_t30_mem1', length=1, delay_cost=1)
	S += c_t4_t30_mem1 >= 56
	c_t4_t30_mem1 += MAS_MEM[11]

	c_t5100_in = S.Task('c_t5100_in', length=1, delay_cost=1)
	S += c_t5100_in >= 56
	c_t5100_in += MAS_in[0]

	c_t5100_mem0 = S.Task('c_t5100_mem0', length=1, delay_cost=1)
	S += c_t5100_mem0 >= 56
	c_t5100_mem0 += MAIN_MEM_r[0]

	c_t5100_mem1 = S.Task('c_t5100_mem1', length=1, delay_cost=1)
	S += c_t5100_mem1 >= 56
	c_t5100_mem1 += MAIN_MEM_r[1]

	c_t5101 = S.Task('c_t5101', length=3, delay_cost=1)
	S += c_t5101 >= 56
	c_t5101 += MAS[4]

	c_t2_t4_t4 = S.Task('c_t2_t4_t4', length=10, delay_cost=1)
	S += c_t2_t4_t4 >= 57
	c_t2_t4_t4 += MM[0]

	c_t3_t00 = S.Task('c_t3_t00', length=3, delay_cost=1)
	S += c_t3_t00 >= 57
	c_t3_t00 += MAS[5]

	c_t3_t0_t5_in = S.Task('c_t3_t0_t5_in', length=1, delay_cost=1)
	S += c_t3_t0_t5_in >= 57
	c_t3_t0_t5_in += MAS_in[0]

	c_t3_t0_t5_mem0 = S.Task('c_t3_t0_t5_mem0', length=1, delay_cost=1)
	S += c_t3_t0_t5_mem0 >= 57
	c_t3_t0_t5_mem0 += MM_MEM[2]

	c_t3_t0_t5_mem1 = S.Task('c_t3_t0_t5_mem1', length=1, delay_cost=1)
	S += c_t3_t0_t5_mem1 >= 57
	c_t3_t0_t5_mem1 += MM_MEM[3]

	c_t3_t1_t4 = S.Task('c_t3_t1_t4', length=10, delay_cost=1)
	S += c_t3_t1_t4 >= 57
	c_t3_t1_t4 += MM[1]

	c_t4_t21 = S.Task('c_t4_t21', length=3, delay_cost=1)
	S += c_t4_t21 >= 57
	c_t4_t21 += MAS[4]

	c_t4_t30 = S.Task('c_t4_t30', length=3, delay_cost=1)
	S += c_t4_t30 >= 57
	c_t4_t30 += MAS[3]

	c_t5010_in = S.Task('c_t5010_in', length=1, delay_cost=1)
	S += c_t5010_in >= 57
	c_t5010_in += MAS_in[2]

	c_t5010_mem0 = S.Task('c_t5010_mem0', length=1, delay_cost=1)
	S += c_t5010_mem0 >= 57
	c_t5010_mem0 += MAIN_MEM_r[0]

	c_t5010_mem1 = S.Task('c_t5010_mem1', length=1, delay_cost=1)
	S += c_t5010_mem1 >= 57
	c_t5010_mem1 += MAIN_MEM_r[1]

	c_t5100 = S.Task('c_t5100', length=3, delay_cost=1)
	S += c_t5100 >= 57
	c_t5100 += MAS[0]

	c_t5_t0_t2_in = S.Task('c_t5_t0_t2_in', length=1, delay_cost=1)
	S += c_t5_t0_t2_in >= 57
	c_t5_t0_t2_in += MAS_in[5]

	c_t5_t0_t2_mem0 = S.Task('c_t5_t0_t2_mem0', length=1, delay_cost=1)
	S += c_t5_t0_t2_mem0 >= 57
	c_t5_t0_t2_mem0 += MAS_MEM[4]

	c_t5_t0_t2_mem1 = S.Task('c_t5_t0_t2_mem1', length=1, delay_cost=1)
	S += c_t5_t0_t2_mem1 >= 57
	c_t5_t0_t2_mem1 += MAS_MEM[11]

	c_t5_t21_in = S.Task('c_t5_t21_in', length=1, delay_cost=1)
	S += c_t5_t21_in >= 57
	c_t5_t21_in += MAS_in[3]

	c_t5_t21_mem0 = S.Task('c_t5_t21_mem0', length=1, delay_cost=1)
	S += c_t5_t21_mem0 >= 57
	c_t5_t21_mem0 += MAS_MEM[10]

	c_t5_t21_mem1 = S.Task('c_t5_t21_mem1', length=1, delay_cost=1)
	S += c_t5_t21_mem1 >= 57
	c_t5_t21_mem1 += MAS_MEM[9]

	c_t2_t1_t2_in = S.Task('c_t2_t1_t2_in', length=1, delay_cost=1)
	S += c_t2_t1_t2_in >= 58
	c_t2_t1_t2_in += MAS_in[2]

	c_t2_t1_t2_mem0 = S.Task('c_t2_t1_t2_mem0', length=1, delay_cost=1)
	S += c_t2_t1_t2_mem0 >= 58
	c_t2_t1_t2_mem0 += MAIN_MEM_r[0]

	c_t2_t1_t2_mem1 = S.Task('c_t2_t1_t2_mem1', length=1, delay_cost=1)
	S += c_t2_t1_t2_mem1 >= 58
	c_t2_t1_t2_mem1 += MAIN_MEM_r[1]

	c_t2_t4_t5_in = S.Task('c_t2_t4_t5_in', length=1, delay_cost=1)
	S += c_t2_t4_t5_in >= 58
	c_t2_t4_t5_in += MAS_in[3]

	c_t2_t4_t5_mem0 = S.Task('c_t2_t4_t5_mem0', length=1, delay_cost=1)
	S += c_t2_t4_t5_mem0 >= 58
	c_t2_t4_t5_mem0 += MM_MEM[0]

	c_t2_t4_t5_mem1 = S.Task('c_t2_t4_t5_mem1', length=1, delay_cost=1)
	S += c_t2_t4_t5_mem1 >= 58
	c_t2_t4_t5_mem1 += MM_MEM[3]

	c_t3_t0_t5 = S.Task('c_t3_t0_t5', length=3, delay_cost=1)
	S += c_t3_t0_t5 >= 58
	c_t3_t0_t5 += MAS[0]

	c_t4_t0_t4_in = S.Task('c_t4_t0_t4_in', length=1, delay_cost=1)
	S += c_t4_t0_t4_in >= 58
	c_t4_t0_t4_in += MM_in[0]

	c_t4_t0_t4_mem0 = S.Task('c_t4_t0_t4_mem0', length=1, delay_cost=1)
	S += c_t4_t0_t4_mem0 >= 58
	c_t4_t0_t4_mem0 += MAS_MEM[4]

	c_t4_t0_t4_mem1 = S.Task('c_t4_t0_t4_mem1', length=1, delay_cost=1)
	S += c_t4_t0_t4_mem1 >= 58
	c_t4_t0_t4_mem1 += MAS_MEM[3]

	c_t5010 = S.Task('c_t5010', length=3, delay_cost=1)
	S += c_t5010 >= 58
	c_t5010 += MAS[2]

	c_t5_t0_t1_in = S.Task('c_t5_t0_t1_in', length=1, delay_cost=1)
	S += c_t5_t0_t1_in >= 58
	c_t5_t0_t1_in += MM_in[1]

	c_t5_t0_t1_mem0 = S.Task('c_t5_t0_t1_mem0', length=1, delay_cost=1)
	S += c_t5_t0_t1_mem0 >= 58
	c_t5_t0_t1_mem0 += MAS_MEM[10]

	c_t5_t0_t1_mem1 = S.Task('c_t5_t0_t1_mem1', length=1, delay_cost=1)
	S += c_t5_t0_t1_mem1 >= 58
	c_t5_t0_t1_mem1 += MAS_MEM[9]

	c_t5_t0_t2 = S.Task('c_t5_t0_t2', length=3, delay_cost=1)
	S += c_t5_t0_t2 >= 58
	c_t5_t0_t2 += MAS[5]

	c_t5_t21 = S.Task('c_t5_t21', length=3, delay_cost=1)
	S += c_t5_t21 >= 58
	c_t5_t21 += MAS[3]

	c_t2_t1_t2 = S.Task('c_t2_t1_t2', length=3, delay_cost=1)
	S += c_t2_t1_t2 >= 59
	c_t2_t1_t2 += MAS[2]

	c_t2_t4_t5 = S.Task('c_t2_t4_t5', length=3, delay_cost=1)
	S += c_t2_t4_t5 >= 59
	c_t2_t4_t5 += MAS[3]

	c_t4_t0_t4 = S.Task('c_t4_t0_t4', length=10, delay_cost=1)
	S += c_t4_t0_t4 >= 59
	c_t4_t0_t4 += MM[0]

	c_t4_t1_t4_in = S.Task('c_t4_t1_t4_in', length=1, delay_cost=1)
	S += c_t4_t1_t4_in >= 59
	c_t4_t1_t4_in += MM_in[0]

	c_t4_t1_t4_mem0 = S.Task('c_t4_t1_t4_mem0', length=1, delay_cost=1)
	S += c_t4_t1_t4_mem0 >= 59
	c_t4_t1_t4_mem0 += MAS_MEM[8]

	c_t4_t1_t4_mem1 = S.Task('c_t4_t1_t4_mem1', length=1, delay_cost=1)
	S += c_t4_t1_t4_mem1 >= 59
	c_t4_t1_t4_mem1 += MAS_MEM[7]

	c_t4_t4_t3_in = S.Task('c_t4_t4_t3_in', length=1, delay_cost=1)
	S += c_t4_t4_t3_in >= 59
	c_t4_t4_t3_in += MAS_in[3]

	c_t4_t4_t3_mem0 = S.Task('c_t4_t4_t3_mem0', length=1, delay_cost=1)
	S += c_t4_t4_t3_mem0 >= 59
	c_t4_t4_t3_mem0 += MAS_MEM[6]

	c_t4_t4_t3_mem1 = S.Task('c_t4_t4_t3_mem1', length=1, delay_cost=1)
	S += c_t4_t4_t3_mem1 >= 59
	c_t4_t4_t3_mem1 += MAS_MEM[3]

	c_t5111_in = S.Task('c_t5111_in', length=1, delay_cost=1)
	S += c_t5111_in >= 59
	c_t5111_in += MAS_in[5]

	c_t5111_mem0 = S.Task('c_t5111_mem0', length=1, delay_cost=1)
	S += c_t5111_mem0 >= 59
	c_t5111_mem0 += MAIN_MEM_r[0]

	c_t5111_mem1 = S.Task('c_t5111_mem1', length=1, delay_cost=1)
	S += c_t5111_mem1 >= 59
	c_t5111_mem1 += MAIN_MEM_r[1]

	c_t5_t0_t0_in = S.Task('c_t5_t0_t0_in', length=1, delay_cost=1)
	S += c_t5_t0_t0_in >= 59
	c_t5_t0_t0_in += MM_in[1]

	c_t5_t0_t0_mem0 = S.Task('c_t5_t0_t0_mem0', length=1, delay_cost=1)
	S += c_t5_t0_t0_mem0 >= 59
	c_t5_t0_t0_mem0 += MAS_MEM[4]

	c_t5_t0_t0_mem1 = S.Task('c_t5_t0_t0_mem1', length=1, delay_cost=1)
	S += c_t5_t0_t0_mem1 >= 59
	c_t5_t0_t0_mem1 += MAS_MEM[1]

	c_t5_t0_t1 = S.Task('c_t5_t0_t1', length=10, delay_cost=1)
	S += c_t5_t0_t1 >= 59
	c_t5_t0_t1 += MM[1]

	c_t5_t30_in = S.Task('c_t5_t30_in', length=1, delay_cost=1)
	S += c_t5_t30_in >= 59
	c_t5_t30_in += MAS_in[2]

	c_t5_t30_mem0 = S.Task('c_t5_t30_mem0', length=1, delay_cost=1)
	S += c_t5_t30_mem0 >= 59
	c_t5_t30_mem0 += MAS_MEM[0]

	c_t5_t30_mem1 = S.Task('c_t5_t30_mem1', length=1, delay_cost=1)
	S += c_t5_t30_mem1 >= 59
	c_t5_t30_mem1 += MAS_MEM[11]

	c_t3_t10_in = S.Task('c_t3_t10_in', length=1, delay_cost=1)
	S += c_t3_t10_in >= 60
	c_t3_t10_in += MAS_in[1]

	c_t3_t10_mem0 = S.Task('c_t3_t10_mem0', length=1, delay_cost=1)
	S += c_t3_t10_mem0 >= 60
	c_t3_t10_mem0 += MM_MEM[0]

	c_t3_t10_mem1 = S.Task('c_t3_t10_mem1', length=1, delay_cost=1)
	S += c_t3_t10_mem1 >= 60
	c_t3_t10_mem1 += MM_MEM[3]

	c_t4_t1_t4 = S.Task('c_t4_t1_t4', length=10, delay_cost=1)
	S += c_t4_t1_t4 >= 60
	c_t4_t1_t4 += MM[0]

	c_t4_t4_t1_in = S.Task('c_t4_t4_t1_in', length=1, delay_cost=1)
	S += c_t4_t4_t1_in >= 60
	c_t4_t4_t1_in += MM_in[0]

	c_t4_t4_t1_mem0 = S.Task('c_t4_t4_t1_mem0', length=1, delay_cost=1)
	S += c_t4_t4_t1_mem0 >= 60
	c_t4_t4_t1_mem0 += MAS_MEM[8]

	c_t4_t4_t1_mem1 = S.Task('c_t4_t4_t1_mem1', length=1, delay_cost=1)
	S += c_t4_t4_t1_mem1 >= 60
	c_t4_t4_t1_mem1 += MAS_MEM[3]

	c_t4_t4_t3 = S.Task('c_t4_t4_t3', length=3, delay_cost=1)
	S += c_t4_t4_t3 >= 60
	c_t4_t4_t3 += MAS[3]

	c_t5111 = S.Task('c_t5111', length=3, delay_cost=1)
	S += c_t5111 >= 60
	c_t5111 += MAS[5]

	c_t5_t0_t0 = S.Task('c_t5_t0_t0', length=10, delay_cost=1)
	S += c_t5_t0_t0 >= 60
	c_t5_t0_t0 += MM[1]

	c_t5_t0_t3_in = S.Task('c_t5_t0_t3_in', length=1, delay_cost=1)
	S += c_t5_t0_t3_in >= 60
	c_t5_t0_t3_in += MAS_in[0]

	c_t5_t0_t3_mem0 = S.Task('c_t5_t0_t3_mem0', length=1, delay_cost=1)
	S += c_t5_t0_t3_mem0 >= 60
	c_t5_t0_t3_mem0 += MAS_MEM[0]

	c_t5_t0_t3_mem1 = S.Task('c_t5_t0_t3_mem1', length=1, delay_cost=1)
	S += c_t5_t0_t3_mem1 >= 60
	c_t5_t0_t3_mem1 += MAS_MEM[9]

	c_t5_t1_t0_in = S.Task('c_t5_t1_t0_in', length=1, delay_cost=1)
	S += c_t5_t1_t0_in >= 60
	c_t5_t1_t0_in += MM_in[1]

	c_t5_t1_t0_mem0 = S.Task('c_t5_t1_t0_mem0', length=1, delay_cost=1)
	S += c_t5_t1_t0_mem0 >= 60
	c_t5_t1_t0_mem0 += MAS_MEM[4]

	c_t5_t1_t0_mem1 = S.Task('c_t5_t1_t0_mem1', length=1, delay_cost=1)
	S += c_t5_t1_t0_mem1 >= 60
	c_t5_t1_t0_mem1 += MAS_MEM[11]

	c_t5_t30 = S.Task('c_t5_t30', length=3, delay_cost=1)
	S += c_t5_t30 >= 60
	c_t5_t30 += MAS[2]

	c_t2_t1_t4_in = S.Task('c_t2_t1_t4_in', length=1, delay_cost=1)
	S += c_t2_t1_t4_in >= 61
	c_t2_t1_t4_in += MM_in[1]

	c_t2_t1_t4_mem0 = S.Task('c_t2_t1_t4_mem0', length=1, delay_cost=1)
	S += c_t2_t1_t4_mem0 >= 61
	c_t2_t1_t4_mem0 += MAS_MEM[4]

	c_t2_t1_t4_mem1 = S.Task('c_t2_t1_t4_mem1', length=1, delay_cost=1)
	S += c_t2_t1_t4_mem1 >= 61
	c_t2_t1_t4_mem1 += MAS_MEM[1]

	c_t3_t10 = S.Task('c_t3_t10', length=3, delay_cost=1)
	S += c_t3_t10 >= 61
	c_t3_t10 += MAS[1]

	c_t3_t1_t5_in = S.Task('c_t3_t1_t5_in', length=1, delay_cost=1)
	S += c_t3_t1_t5_in >= 61
	c_t3_t1_t5_in += MAS_in[0]

	c_t3_t1_t5_mem0 = S.Task('c_t3_t1_t5_mem0', length=1, delay_cost=1)
	S += c_t3_t1_t5_mem0 >= 61
	c_t3_t1_t5_mem0 += MM_MEM[0]

	c_t3_t1_t5_mem1 = S.Task('c_t3_t1_t5_mem1', length=1, delay_cost=1)
	S += c_t3_t1_t5_mem1 >= 61
	c_t3_t1_t5_mem1 += MM_MEM[3]

	c_t4_t4_t1 = S.Task('c_t4_t4_t1', length=10, delay_cost=1)
	S += c_t4_t4_t1 >= 61
	c_t4_t4_t1 += MM[0]

	c_t5_t0_t3 = S.Task('c_t5_t0_t3', length=3, delay_cost=1)
	S += c_t5_t0_t3 >= 61
	c_t5_t0_t3 += MAS[0]

	c_t5_t1_t0 = S.Task('c_t5_t1_t0', length=10, delay_cost=1)
	S += c_t5_t1_t0 >= 61
	c_t5_t1_t0 += MM[1]

	c_t2_t1_t4 = S.Task('c_t2_t1_t4', length=10, delay_cost=1)
	S += c_t2_t1_t4 >= 62
	c_t2_t1_t4 += MM[1]

	c_t3_t1_t5 = S.Task('c_t3_t1_t5', length=3, delay_cost=1)
	S += c_t3_t1_t5 >= 62
	c_t3_t1_t5 += MAS[0]

	c_t5_t20_in = S.Task('c_t5_t20_in', length=1, delay_cost=1)
	S += c_t5_t20_in >= 62
	c_t5_t20_in += MAS_in[0]

	c_t5_t20_mem0 = S.Task('c_t5_t20_mem0', length=1, delay_cost=1)
	S += c_t5_t20_mem0 >= 62
	c_t5_t20_mem0 += MAS_MEM[4]

	c_t5_t20_mem1 = S.Task('c_t5_t20_mem1', length=1, delay_cost=1)
	S += c_t5_t20_mem1 >= 62
	c_t5_t20_mem1 += MAS_MEM[5]

	c_t5_t31_in = S.Task('c_t5_t31_in', length=1, delay_cost=1)
	S += c_t5_t31_in >= 62
	c_t5_t31_in += MAS_in[4]

	c_t5_t31_mem0 = S.Task('c_t5_t31_mem0', length=1, delay_cost=1)
	S += c_t5_t31_mem0 >= 62
	c_t5_t31_mem0 += MAS_MEM[8]

	c_t5_t31_mem1 = S.Task('c_t5_t31_mem1', length=1, delay_cost=1)
	S += c_t5_t31_mem1 >= 62
	c_t5_t31_mem1 += MAS_MEM[11]

	c_t5_t1_t2_in = S.Task('c_t5_t1_t2_in', length=1, delay_cost=1)
	S += c_t5_t1_t2_in >= 63
	c_t5_t1_t2_in += MAS_in[2]

	c_t5_t1_t2_mem0 = S.Task('c_t5_t1_t2_mem0', length=1, delay_cost=1)
	S += c_t5_t1_t2_mem0 >= 63
	c_t5_t1_t2_mem0 += MAS_MEM[4]

	c_t5_t1_t2_mem1 = S.Task('c_t5_t1_t2_mem1', length=1, delay_cost=1)
	S += c_t5_t1_t2_mem1 >= 63
	c_t5_t1_t2_mem1 += MAS_MEM[9]

	c_t5_t1_t3_in = S.Task('c_t5_t1_t3_in', length=1, delay_cost=1)
	S += c_t5_t1_t3_in >= 63
	c_t5_t1_t3_in += MAS_in[3]

	c_t5_t1_t3_mem0 = S.Task('c_t5_t1_t3_mem0', length=1, delay_cost=1)
	S += c_t5_t1_t3_mem0 >= 63
	c_t5_t1_t3_mem0 += MAS_MEM[10]

	c_t5_t1_t3_mem1 = S.Task('c_t5_t1_t3_mem1', length=1, delay_cost=1)
	S += c_t5_t1_t3_mem1 >= 63
	c_t5_t1_t3_mem1 += MAS_MEM[11]

	c_t5_t20 = S.Task('c_t5_t20', length=3, delay_cost=1)
	S += c_t5_t20 >= 63
	c_t5_t20 += MAS[0]

	c_t5_t31 = S.Task('c_t5_t31', length=3, delay_cost=1)
	S += c_t5_t31 >= 63
	c_t5_t31 += MAS[4]

	c_t4_t00_in = S.Task('c_t4_t00_in', length=1, delay_cost=1)
	S += c_t4_t00_in >= 64
	c_t4_t00_in += MAS_in[0]

	c_t4_t00_mem0 = S.Task('c_t4_t00_mem0', length=1, delay_cost=1)
	S += c_t4_t00_mem0 >= 64
	c_t4_t00_mem0 += MM_MEM[0]

	c_t4_t00_mem1 = S.Task('c_t4_t00_mem1', length=1, delay_cost=1)
	S += c_t4_t00_mem1 >= 64
	c_t4_t00_mem1 += MM_MEM[3]

	c_t4_t4_t2_in = S.Task('c_t4_t4_t2_in', length=1, delay_cost=1)
	S += c_t4_t4_t2_in >= 64
	c_t4_t4_t2_in += MAS_in[4]

	c_t4_t4_t2_mem0 = S.Task('c_t4_t4_t2_mem0', length=1, delay_cost=1)
	S += c_t4_t4_t2_mem0 >= 64
	c_t4_t4_t2_mem0 += MAS_MEM[4]

	c_t4_t4_t2_mem1 = S.Task('c_t4_t4_t2_mem1', length=1, delay_cost=1)
	S += c_t4_t4_t2_mem1 >= 64
	c_t4_t4_t2_mem1 += MAS_MEM[9]

	c_t5_t0_t4_in = S.Task('c_t5_t0_t4_in', length=1, delay_cost=1)
	S += c_t5_t0_t4_in >= 64
	c_t5_t0_t4_in += MM_in[1]

	c_t5_t0_t4_mem0 = S.Task('c_t5_t0_t4_mem0', length=1, delay_cost=1)
	S += c_t5_t0_t4_mem0 >= 64
	c_t5_t0_t4_mem0 += MAS_MEM[10]

	c_t5_t0_t4_mem1 = S.Task('c_t5_t0_t4_mem1', length=1, delay_cost=1)
	S += c_t5_t0_t4_mem1 >= 64
	c_t5_t0_t4_mem1 += MAS_MEM[1]

	c_t5_t1_t1_in = S.Task('c_t5_t1_t1_in', length=1, delay_cost=1)
	S += c_t5_t1_t1_in >= 64
	c_t5_t1_t1_in += MM_in[0]

	c_t5_t1_t1_mem0 = S.Task('c_t5_t1_t1_mem0', length=1, delay_cost=1)
	S += c_t5_t1_t1_mem0 >= 64
	c_t5_t1_t1_mem0 += MAS_MEM[8]

	c_t5_t1_t1_mem1 = S.Task('c_t5_t1_t1_mem1', length=1, delay_cost=1)
	S += c_t5_t1_t1_mem1 >= 64
	c_t5_t1_t1_mem1 += MAS_MEM[11]

	c_t5_t1_t2 = S.Task('c_t5_t1_t2', length=3, delay_cost=1)
	S += c_t5_t1_t2 >= 64
	c_t5_t1_t2 += MAS[2]

	c_t5_t1_t3 = S.Task('c_t5_t1_t3', length=3, delay_cost=1)
	S += c_t5_t1_t3 >= 64
	c_t5_t1_t3 += MAS[3]

	c_t4_t00 = S.Task('c_t4_t00', length=3, delay_cost=1)
	S += c_t4_t00 >= 65
	c_t4_t00 += MAS[0]

	c_t4_t1_t5_in = S.Task('c_t4_t1_t5_in', length=1, delay_cost=1)
	S += c_t4_t1_t5_in >= 65
	c_t4_t1_t5_in += MAS_in[5]

	c_t4_t1_t5_mem0 = S.Task('c_t4_t1_t5_mem0', length=1, delay_cost=1)
	S += c_t4_t1_t5_mem0 >= 65
	c_t4_t1_t5_mem0 += MM_MEM[2]

	c_t4_t1_t5_mem1 = S.Task('c_t4_t1_t5_mem1', length=1, delay_cost=1)
	S += c_t4_t1_t5_mem1 >= 65
	c_t4_t1_t5_mem1 += MM_MEM[3]

	c_t4_t4_t0_in = S.Task('c_t4_t4_t0_in', length=1, delay_cost=1)
	S += c_t4_t4_t0_in >= 65
	c_t4_t4_t0_in += MM_in[0]

	c_t4_t4_t0_mem0 = S.Task('c_t4_t4_t0_mem0', length=1, delay_cost=1)
	S += c_t4_t4_t0_mem0 >= 65
	c_t4_t4_t0_mem0 += MAS_MEM[4]

	c_t4_t4_t0_mem1 = S.Task('c_t4_t4_t0_mem1', length=1, delay_cost=1)
	S += c_t4_t4_t0_mem1 >= 65
	c_t4_t4_t0_mem1 += MAS_MEM[7]

	c_t4_t4_t2 = S.Task('c_t4_t4_t2', length=3, delay_cost=1)
	S += c_t4_t4_t2 >= 65
	c_t4_t4_t2 += MAS[4]

	c_t5_t0_t4 = S.Task('c_t5_t0_t4', length=10, delay_cost=1)
	S += c_t5_t0_t4 >= 65
	c_t5_t0_t4 += MM[1]

	c_t5_t1_t1 = S.Task('c_t5_t1_t1', length=10, delay_cost=1)
	S += c_t5_t1_t1 >= 65
	c_t5_t1_t1 += MM[0]

	c_t5_t4_t1_in = S.Task('c_t5_t4_t1_in', length=1, delay_cost=1)
	S += c_t5_t4_t1_in >= 65
	c_t5_t4_t1_in += MM_in[1]

	c_t5_t4_t1_mem0 = S.Task('c_t5_t4_t1_mem0', length=1, delay_cost=1)
	S += c_t5_t4_t1_mem0 >= 65
	c_t5_t4_t1_mem0 += MAS_MEM[6]

	c_t5_t4_t1_mem1 = S.Task('c_t5_t4_t1_mem1', length=1, delay_cost=1)
	S += c_t5_t4_t1_mem1 >= 65
	c_t5_t4_t1_mem1 += MAS_MEM[9]

	c_t4_t0_t5_in = S.Task('c_t4_t0_t5_in', length=1, delay_cost=1)
	S += c_t4_t0_t5_in >= 66
	c_t4_t0_t5_in += MAS_in[5]

	c_t4_t0_t5_mem0 = S.Task('c_t4_t0_t5_mem0', length=1, delay_cost=1)
	S += c_t4_t0_t5_mem0 >= 66
	c_t4_t0_t5_mem0 += MM_MEM[0]

	c_t4_t0_t5_mem1 = S.Task('c_t4_t0_t5_mem1', length=1, delay_cost=1)
	S += c_t4_t0_t5_mem1 >= 66
	c_t4_t0_t5_mem1 += MM_MEM[3]

	c_t4_t1_t5 = S.Task('c_t4_t1_t5', length=3, delay_cost=1)
	S += c_t4_t1_t5 >= 66
	c_t4_t1_t5 += MAS[5]

	c_t4_t4_t0 = S.Task('c_t4_t4_t0', length=10, delay_cost=1)
	S += c_t4_t4_t0 >= 66
	c_t4_t4_t0 += MM[0]

	c_t5_t4_t1 = S.Task('c_t5_t4_t1', length=10, delay_cost=1)
	S += c_t5_t4_t1 >= 66
	c_t5_t4_t1 += MM[1]

	c_t5_t4_t2_in = S.Task('c_t5_t4_t2_in', length=1, delay_cost=1)
	S += c_t5_t4_t2_in >= 66
	c_t5_t4_t2_in += MAS_in[0]

	c_t5_t4_t2_mem0 = S.Task('c_t5_t4_t2_mem0', length=1, delay_cost=1)
	S += c_t5_t4_t2_mem0 >= 66
	c_t5_t4_t2_mem0 += MAS_MEM[0]

	c_t5_t4_t2_mem1 = S.Task('c_t5_t4_t2_mem1', length=1, delay_cost=1)
	S += c_t5_t4_t2_mem1 >= 66
	c_t5_t4_t2_mem1 += MAS_MEM[7]

	c_t5_t4_t3_in = S.Task('c_t5_t4_t3_in', length=1, delay_cost=1)
	S += c_t5_t4_t3_in >= 66
	c_t5_t4_t3_in += MAS_in[2]

	c_t5_t4_t3_mem0 = S.Task('c_t5_t4_t3_mem0', length=1, delay_cost=1)
	S += c_t5_t4_t3_mem0 >= 66
	c_t5_t4_t3_mem0 += MAS_MEM[4]

	c_t5_t4_t3_mem1 = S.Task('c_t5_t4_t3_mem1', length=1, delay_cost=1)
	S += c_t5_t4_t3_mem1 >= 66
	c_t5_t4_t3_mem1 += MAS_MEM[9]

	c_t4_t0_t5 = S.Task('c_t4_t0_t5', length=3, delay_cost=1)
	S += c_t4_t0_t5 >= 67
	c_t4_t0_t5 += MAS[5]

	c_t4_t10_in = S.Task('c_t4_t10_in', length=1, delay_cost=1)
	S += c_t4_t10_in >= 67
	c_t4_t10_in += MAS_in[3]

	c_t4_t10_mem0 = S.Task('c_t4_t10_mem0', length=1, delay_cost=1)
	S += c_t4_t10_mem0 >= 67
	c_t4_t10_mem0 += MM_MEM[2]

	c_t4_t10_mem1 = S.Task('c_t4_t10_mem1', length=1, delay_cost=1)
	S += c_t4_t10_mem1 >= 67
	c_t4_t10_mem1 += MM_MEM[3]

	c_t5_t1_t4_in = S.Task('c_t5_t1_t4_in', length=1, delay_cost=1)
	S += c_t5_t1_t4_in >= 67
	c_t5_t1_t4_in += MM_in[0]

	c_t5_t1_t4_mem0 = S.Task('c_t5_t1_t4_mem0', length=1, delay_cost=1)
	S += c_t5_t1_t4_mem0 >= 67
	c_t5_t1_t4_mem0 += MAS_MEM[4]

	c_t5_t1_t4_mem1 = S.Task('c_t5_t1_t4_mem1', length=1, delay_cost=1)
	S += c_t5_t1_t4_mem1 >= 67
	c_t5_t1_t4_mem1 += MAS_MEM[7]

	c_t5_t4_t0_in = S.Task('c_t5_t4_t0_in', length=1, delay_cost=1)
	S += c_t5_t4_t0_in >= 67
	c_t5_t4_t0_in += MM_in[1]

	c_t5_t4_t0_mem0 = S.Task('c_t5_t4_t0_mem0', length=1, delay_cost=1)
	S += c_t5_t4_t0_mem0 >= 67
	c_t5_t4_t0_mem0 += MAS_MEM[0]

	c_t5_t4_t0_mem1 = S.Task('c_t5_t4_t0_mem1', length=1, delay_cost=1)
	S += c_t5_t4_t0_mem1 >= 67
	c_t5_t4_t0_mem1 += MAS_MEM[5]

	c_t5_t4_t2 = S.Task('c_t5_t4_t2', length=3, delay_cost=1)
	S += c_t5_t4_t2 >= 67
	c_t5_t4_t2 += MAS[0]

	c_t5_t4_t3 = S.Task('c_t5_t4_t3', length=3, delay_cost=1)
	S += c_t5_t4_t3 >= 67
	c_t5_t4_t3 += MAS[2]

	c_t4_t10 = S.Task('c_t4_t10', length=3, delay_cost=1)
	S += c_t4_t10 >= 68
	c_t4_t10 += MAS[3]

	c_t5_t1_t4 = S.Task('c_t5_t1_t4', length=10, delay_cost=1)
	S += c_t5_t1_t4 >= 68
	c_t5_t1_t4 += MM[0]

	c_t5_t4_t0 = S.Task('c_t5_t4_t0', length=10, delay_cost=1)
	S += c_t5_t4_t0 >= 68
	c_t5_t4_t0 += MM[1]

	c_t5_t00_in = S.Task('c_t5_t00_in', length=1, delay_cost=1)
	S += c_t5_t00_in >= 69
	c_t5_t00_in += MAS_in[4]

	c_t5_t00_mem0 = S.Task('c_t5_t00_mem0', length=1, delay_cost=1)
	S += c_t5_t00_mem0 >= 69
	c_t5_t00_mem0 += MM_MEM[2]

	c_t5_t00_mem1 = S.Task('c_t5_t00_mem1', length=1, delay_cost=1)
	S += c_t5_t00_mem1 >= 69
	c_t5_t00_mem1 += MM_MEM[3]

	c_t5_t00 = S.Task('c_t5_t00', length=3, delay_cost=1)
	S += c_t5_t00 >= 70
	c_t5_t00 += MAS[4]

	c_t5_t0_t5_in = S.Task('c_t5_t0_t5_in', length=1, delay_cost=1)
	S += c_t5_t0_t5_in >= 70
	c_t5_t0_t5_in += MAS_in[0]

	c_t5_t0_t5_mem0 = S.Task('c_t5_t0_t5_mem0', length=1, delay_cost=1)
	S += c_t5_t0_t5_mem0 >= 70
	c_t5_t0_t5_mem0 += MM_MEM[2]

	c_t5_t0_t5_mem1 = S.Task('c_t5_t0_t5_mem1', length=1, delay_cost=1)
	S += c_t5_t0_t5_mem1 >= 70
	c_t5_t0_t5_mem1 += MM_MEM[3]

	c_t2_t11_in = S.Task('c_t2_t11_in', length=1, delay_cost=1)
	S += c_t2_t11_in >= 71
	c_t2_t11_in += MAS_in[4]

	c_t2_t11_mem0 = S.Task('c_t2_t11_mem0', length=1, delay_cost=1)
	S += c_t2_t11_mem0 >= 71
	c_t2_t11_mem0 += MM_MEM[2]

	c_t2_t11_mem1 = S.Task('c_t2_t11_mem1', length=1, delay_cost=1)
	S += c_t2_t11_mem1 >= 71
	c_t2_t11_mem1 += MAS_MEM[9]

	c_t5_t0_t5 = S.Task('c_t5_t0_t5', length=3, delay_cost=1)
	S += c_t5_t0_t5 >= 71
	c_t5_t0_t5 += MAS[0]

	c_t2_t11 = S.Task('c_t2_t11', length=3, delay_cost=1)
	S += c_t2_t11 >= 72
	c_t2_t11 += MAS[4]

	c_t5_t1_t5_in = S.Task('c_t5_t1_t5_in', length=1, delay_cost=1)
	S += c_t5_t1_t5_in >= 74
	c_t5_t1_t5_in += MAS_in[3]

	c_t5_t1_t5_mem0 = S.Task('c_t5_t1_t5_mem0', length=1, delay_cost=1)
	S += c_t5_t1_t5_mem0 >= 74
	c_t5_t1_t5_mem0 += MM_MEM[2]

	c_t5_t1_t5_mem1 = S.Task('c_t5_t1_t5_mem1', length=1, delay_cost=1)
	S += c_t5_t1_t5_mem1 >= 74
	c_t5_t1_t5_mem1 += MM_MEM[1]

	c_t5_t10_in = S.Task('c_t5_t10_in', length=1, delay_cost=1)
	S += c_t5_t10_in >= 75
	c_t5_t10_in += MAS_in[5]

	c_t5_t10_mem0 = S.Task('c_t5_t10_mem0', length=1, delay_cost=1)
	S += c_t5_t10_mem0 >= 75
	c_t5_t10_mem0 += MM_MEM[2]

	c_t5_t10_mem1 = S.Task('c_t5_t10_mem1', length=1, delay_cost=1)
	S += c_t5_t10_mem1 >= 75
	c_t5_t10_mem1 += MM_MEM[1]

	c_t5_t1_t5 = S.Task('c_t5_t1_t5', length=3, delay_cost=1)
	S += c_t5_t1_t5 >= 75
	c_t5_t1_t5 += MAS[3]

	c_t5_t10 = S.Task('c_t5_t10', length=3, delay_cost=1)
	S += c_t5_t10 >= 76
	c_t5_t10 += MAS[5]


	# new tasks
	c_t0_t41 = S.Task('c_t0_t41', length=3, delay_cost=1)
	c_t0_t41 += alt(MAS)
	c_t0_t41_in = S.Task('c_t0_t41_in', length=1, delay_cost=1)
	c_t0_t41_in += alt(MAS_in)
	S += c_t0_t41_in*MAS_in[0]<=c_t0_t41*MAS[0]

	S += c_t0_t41_in*MAS_in[1]<=c_t0_t41*MAS[1]

	S += c_t0_t41_in*MAS_in[2]<=c_t0_t41*MAS[2]

	S += c_t0_t41_in*MAS_in[3]<=c_t0_t41*MAS[3]

	S += c_t0_t41_in*MAS_in[4]<=c_t0_t41*MAS[4]

	S += c_t0_t41_in*MAS_in[5]<=c_t0_t41*MAS[5]

	c_t0_t41_mem0 = S.Task('c_t0_t41_mem0', length=1, delay_cost=1)
	c_t0_t41_mem0 += MM_MEM[2]
	S += 43 < c_t0_t41_mem0
	S += c_t0_t41_mem0 <= c_t0_t41

	c_t0_t41_mem1 = S.Task('c_t0_t41_mem1', length=1, delay_cost=1)
	c_t0_t41_mem1 += MAS_MEM[9]
	S += 44 < c_t0_t41_mem1
	S += c_t0_t41_mem1 <= c_t0_t41

	c_t0_s00 = S.Task('c_t0_s00', length=3, delay_cost=1)
	c_t0_s00 += alt(MAS)
	c_t0_s00_in = S.Task('c_t0_s00_in', length=1, delay_cost=1)
	c_t0_s00_in += alt(MAS_in)
	S += c_t0_s00_in*MAS_in[0]<=c_t0_s00*MAS[0]

	S += c_t0_s00_in*MAS_in[1]<=c_t0_s00*MAS[1]

	S += c_t0_s00_in*MAS_in[2]<=c_t0_s00*MAS[2]

	S += c_t0_s00_in*MAS_in[3]<=c_t0_s00*MAS[3]

	S += c_t0_s00_in*MAS_in[4]<=c_t0_s00*MAS[4]

	S += c_t0_s00_in*MAS_in[5]<=c_t0_s00*MAS[5]

	c_t0_s00_mem0 = S.Task('c_t0_s00_mem0', length=1, delay_cost=1)
	c_t0_s00_mem0 += MAS_MEM[6]
	S += 44 < c_t0_s00_mem0
	S += c_t0_s00_mem0 <= c_t0_s00

	c_t0_s00_mem1 = S.Task('c_t0_s00_mem1', length=1, delay_cost=1)
	c_t0_s00_mem1 += MAS_MEM[3]
	S += 45 < c_t0_s00_mem1
	S += c_t0_s00_mem1 <= c_t0_s00

	c_t0_s01 = S.Task('c_t0_s01', length=3, delay_cost=1)
	c_t0_s01 += alt(MAS)
	c_t0_s01_in = S.Task('c_t0_s01_in', length=1, delay_cost=1)
	c_t0_s01_in += alt(MAS_in)
	S += c_t0_s01_in*MAS_in[0]<=c_t0_s01*MAS[0]

	S += c_t0_s01_in*MAS_in[1]<=c_t0_s01*MAS[1]

	S += c_t0_s01_in*MAS_in[2]<=c_t0_s01*MAS[2]

	S += c_t0_s01_in*MAS_in[3]<=c_t0_s01*MAS[3]

	S += c_t0_s01_in*MAS_in[4]<=c_t0_s01*MAS[4]

	S += c_t0_s01_in*MAS_in[5]<=c_t0_s01*MAS[5]

	c_t0_s01_mem0 = S.Task('c_t0_s01_mem0', length=1, delay_cost=1)
	c_t0_s01_mem0 += MAS_MEM[2]
	S += 45 < c_t0_s01_mem0
	S += c_t0_s01_mem0 <= c_t0_s01

	c_t0_s01_mem1 = S.Task('c_t0_s01_mem1', length=1, delay_cost=1)
	c_t0_s01_mem1 += MAS_MEM[7]
	S += 44 < c_t0_s01_mem1
	S += c_t0_s01_mem1 <= c_t0_s01

	c_t0_t51 = S.Task('c_t0_t51', length=3, delay_cost=1)
	c_t0_t51 += alt(MAS)
	c_t0_t51_in = S.Task('c_t0_t51_in', length=1, delay_cost=1)
	c_t0_t51_in += alt(MAS_in)
	S += c_t0_t51_in*MAS_in[0]<=c_t0_t51*MAS[0]

	S += c_t0_t51_in*MAS_in[1]<=c_t0_t51*MAS[1]

	S += c_t0_t51_in*MAS_in[2]<=c_t0_t51*MAS[2]

	S += c_t0_t51_in*MAS_in[3]<=c_t0_t51*MAS[3]

	S += c_t0_t51_in*MAS_in[4]<=c_t0_t51*MAS[4]

	S += c_t0_t51_in*MAS_in[5]<=c_t0_t51*MAS[5]

	c_t0_t51_mem0 = S.Task('c_t0_t51_mem0', length=1, delay_cost=1)
	c_t0_t51_mem0 += MAS_MEM[10]
	S += 46 < c_t0_t51_mem0
	S += c_t0_t51_mem0 <= c_t0_t51

	c_t0_t51_mem1 = S.Task('c_t0_t51_mem1', length=1, delay_cost=1)
	c_t0_t51_mem1 += MAS_MEM[3]
	S += 45 < c_t0_t51_mem1
	S += c_t0_t51_mem1 <= c_t0_t51

	c_t010 = S.Task('c_t010', length=3, delay_cost=1)
	c_t010 += alt(MAS)
	c_t010_in = S.Task('c_t010_in', length=1, delay_cost=1)
	c_t010_in += alt(MAS_in)
	S += c_t010_in*MAS_in[0]<=c_t010*MAS[0]

	S += c_t010_in*MAS_in[1]<=c_t010*MAS[1]

	S += c_t010_in*MAS_in[2]<=c_t010*MAS[2]

	S += c_t010_in*MAS_in[3]<=c_t010*MAS[3]

	S += c_t010_in*MAS_in[4]<=c_t010*MAS[4]

	S += c_t010_in*MAS_in[5]<=c_t010*MAS[5]

	c_t010_mem0 = S.Task('c_t010_mem0', length=1, delay_cost=1)
	c_t010_mem0 += MAS_MEM[0]
	S += 46 < c_t010_mem0
	S += c_t010_mem0 <= c_t010

	c_t010_mem1 = S.Task('c_t010_mem1', length=1, delay_cost=1)
	c_t010_mem1 += MAS_MEM[9]
	S += 47 < c_t010_mem1
	S += c_t010_mem1 <= c_t010

	c_t1_t41 = S.Task('c_t1_t41', length=3, delay_cost=1)
	c_t1_t41 += alt(MAS)
	c_t1_t41_in = S.Task('c_t1_t41_in', length=1, delay_cost=1)
	c_t1_t41_in += alt(MAS_in)
	S += c_t1_t41_in*MAS_in[0]<=c_t1_t41*MAS[0]

	S += c_t1_t41_in*MAS_in[1]<=c_t1_t41*MAS[1]

	S += c_t1_t41_in*MAS_in[2]<=c_t1_t41*MAS[2]

	S += c_t1_t41_in*MAS_in[3]<=c_t1_t41*MAS[3]

	S += c_t1_t41_in*MAS_in[4]<=c_t1_t41*MAS[4]

	S += c_t1_t41_in*MAS_in[5]<=c_t1_t41*MAS[5]

	c_t1_t41_mem0 = S.Task('c_t1_t41_mem0', length=1, delay_cost=1)
	c_t1_t41_mem0 += MM_MEM[2]
	S += 34 < c_t1_t41_mem0
	S += c_t1_t41_mem0 <= c_t1_t41

	c_t1_t41_mem1 = S.Task('c_t1_t41_mem1', length=1, delay_cost=1)
	c_t1_t41_mem1 += MAS_MEM[3]
	S += 33 < c_t1_t41_mem1
	S += c_t1_t41_mem1 <= c_t1_t41

	c_t1_s00 = S.Task('c_t1_s00', length=3, delay_cost=1)
	c_t1_s00 += alt(MAS)
	c_t1_s00_in = S.Task('c_t1_s00_in', length=1, delay_cost=1)
	c_t1_s00_in += alt(MAS_in)
	S += c_t1_s00_in*MAS_in[0]<=c_t1_s00*MAS[0]

	S += c_t1_s00_in*MAS_in[1]<=c_t1_s00*MAS[1]

	S += c_t1_s00_in*MAS_in[2]<=c_t1_s00*MAS[2]

	S += c_t1_s00_in*MAS_in[3]<=c_t1_s00*MAS[3]

	S += c_t1_s00_in*MAS_in[4]<=c_t1_s00*MAS[4]

	S += c_t1_s00_in*MAS_in[5]<=c_t1_s00*MAS[5]

	c_t1_s00_mem0 = S.Task('c_t1_s00_mem0', length=1, delay_cost=1)
	c_t1_s00_mem0 += MAS_MEM[8]
	S += 21 < c_t1_s00_mem0
	S += c_t1_s00_mem0 <= c_t1_s00

	c_t1_s00_mem1 = S.Task('c_t1_s00_mem1', length=1, delay_cost=1)
	c_t1_s00_mem1 += MAS_MEM[1]
	S += 26 < c_t1_s00_mem1
	S += c_t1_s00_mem1 <= c_t1_s00

	c_t1_s01 = S.Task('c_t1_s01', length=3, delay_cost=1)
	c_t1_s01 += alt(MAS)
	c_t1_s01_in = S.Task('c_t1_s01_in', length=1, delay_cost=1)
	c_t1_s01_in += alt(MAS_in)
	S += c_t1_s01_in*MAS_in[0]<=c_t1_s01*MAS[0]

	S += c_t1_s01_in*MAS_in[1]<=c_t1_s01*MAS[1]

	S += c_t1_s01_in*MAS_in[2]<=c_t1_s01*MAS[2]

	S += c_t1_s01_in*MAS_in[3]<=c_t1_s01*MAS[3]

	S += c_t1_s01_in*MAS_in[4]<=c_t1_s01*MAS[4]

	S += c_t1_s01_in*MAS_in[5]<=c_t1_s01*MAS[5]

	c_t1_s01_mem0 = S.Task('c_t1_s01_mem0', length=1, delay_cost=1)
	c_t1_s01_mem0 += MAS_MEM[0]
	S += 26 < c_t1_s01_mem0
	S += c_t1_s01_mem0 <= c_t1_s01

	c_t1_s01_mem1 = S.Task('c_t1_s01_mem1', length=1, delay_cost=1)
	c_t1_s01_mem1 += MAS_MEM[9]
	S += 21 < c_t1_s01_mem1
	S += c_t1_s01_mem1 <= c_t1_s01

	c_t1_t51 = S.Task('c_t1_t51', length=3, delay_cost=1)
	c_t1_t51 += alt(MAS)
	c_t1_t51_in = S.Task('c_t1_t51_in', length=1, delay_cost=1)
	c_t1_t51_in += alt(MAS_in)
	S += c_t1_t51_in*MAS_in[0]<=c_t1_t51*MAS[0]

	S += c_t1_t51_in*MAS_in[1]<=c_t1_t51*MAS[1]

	S += c_t1_t51_in*MAS_in[2]<=c_t1_t51*MAS[2]

	S += c_t1_t51_in*MAS_in[3]<=c_t1_t51*MAS[3]

	S += c_t1_t51_in*MAS_in[4]<=c_t1_t51*MAS[4]

	S += c_t1_t51_in*MAS_in[5]<=c_t1_t51*MAS[5]

	c_t1_t51_mem0 = S.Task('c_t1_t51_mem0', length=1, delay_cost=1)
	c_t1_t51_mem0 += MAS_MEM[8]
	S += 40 < c_t1_t51_mem0
	S += c_t1_t51_mem0 <= c_t1_t51

	c_t1_t51_mem1 = S.Task('c_t1_t51_mem1', length=1, delay_cost=1)
	c_t1_t51_mem1 += MAS_MEM[1]
	S += 26 < c_t1_t51_mem1
	S += c_t1_t51_mem1 <= c_t1_t51

	c_t110 = S.Task('c_t110', length=3, delay_cost=1)
	c_t110 += alt(MAS)
	c_t110_in = S.Task('c_t110_in', length=1, delay_cost=1)
	c_t110_in += alt(MAS_in)
	S += c_t110_in*MAS_in[0]<=c_t110*MAS[0]

	S += c_t110_in*MAS_in[1]<=c_t110*MAS[1]

	S += c_t110_in*MAS_in[2]<=c_t110*MAS[2]

	S += c_t110_in*MAS_in[3]<=c_t110*MAS[3]

	S += c_t110_in*MAS_in[4]<=c_t110*MAS[4]

	S += c_t110_in*MAS_in[5]<=c_t110*MAS[5]

	c_t110_mem0 = S.Task('c_t110_mem0', length=1, delay_cost=1)
	c_t110_mem0 += MAS_MEM[0]
	S += 32 < c_t110_mem0
	S += c_t110_mem0 <= c_t110

	c_t110_mem1 = S.Task('c_t110_mem1', length=1, delay_cost=1)
	c_t110_mem1 += MAS_MEM[9]
	S += 33 < c_t110_mem1
	S += c_t110_mem1 <= c_t110

	c_t2_t41 = S.Task('c_t2_t41', length=3, delay_cost=1)
	c_t2_t41 += alt(MAS)
	c_t2_t41_in = S.Task('c_t2_t41_in', length=1, delay_cost=1)
	c_t2_t41_in += alt(MAS_in)
	S += c_t2_t41_in*MAS_in[0]<=c_t2_t41*MAS[0]

	S += c_t2_t41_in*MAS_in[1]<=c_t2_t41*MAS[1]

	S += c_t2_t41_in*MAS_in[2]<=c_t2_t41*MAS[2]

	S += c_t2_t41_in*MAS_in[3]<=c_t2_t41*MAS[3]

	S += c_t2_t41_in*MAS_in[4]<=c_t2_t41*MAS[4]

	S += c_t2_t41_in*MAS_in[5]<=c_t2_t41*MAS[5]

	c_t2_t41_mem0 = S.Task('c_t2_t41_mem0', length=1, delay_cost=1)
	c_t2_t41_mem0 += MM_MEM[0]
	S += 66 < c_t2_t41_mem0
	S += c_t2_t41_mem0 <= c_t2_t41

	c_t2_t41_mem1 = S.Task('c_t2_t41_mem1', length=1, delay_cost=1)
	c_t2_t41_mem1 += MAS_MEM[7]
	S += 61 < c_t2_t41_mem1
	S += c_t2_t41_mem1 <= c_t2_t41

	c_t2_s00 = S.Task('c_t2_s00', length=3, delay_cost=1)
	c_t2_s00 += alt(MAS)
	c_t2_s00_in = S.Task('c_t2_s00_in', length=1, delay_cost=1)
	c_t2_s00_in += alt(MAS_in)
	S += c_t2_s00_in*MAS_in[0]<=c_t2_s00*MAS[0]

	S += c_t2_s00_in*MAS_in[1]<=c_t2_s00*MAS[1]

	S += c_t2_s00_in*MAS_in[2]<=c_t2_s00*MAS[2]

	S += c_t2_s00_in*MAS_in[3]<=c_t2_s00*MAS[3]

	S += c_t2_s00_in*MAS_in[4]<=c_t2_s00*MAS[4]

	S += c_t2_s00_in*MAS_in[5]<=c_t2_s00*MAS[5]

	c_t2_s00_mem0 = S.Task('c_t2_s00_mem0', length=1, delay_cost=1)
	c_t2_s00_mem0 += MAS_MEM[8]
	S += 37 < c_t2_s00_mem0
	S += c_t2_s00_mem0 <= c_t2_s00

	c_t2_s00_mem1 = S.Task('c_t2_s00_mem1', length=1, delay_cost=1)
	c_t2_s00_mem1 += MAS_MEM[9]
	S += 74 < c_t2_s00_mem1
	S += c_t2_s00_mem1 <= c_t2_s00

	c_t2_s01 = S.Task('c_t2_s01', length=3, delay_cost=1)
	c_t2_s01 += alt(MAS)
	c_t2_s01_in = S.Task('c_t2_s01_in', length=1, delay_cost=1)
	c_t2_s01_in += alt(MAS_in)
	S += c_t2_s01_in*MAS_in[0]<=c_t2_s01*MAS[0]

	S += c_t2_s01_in*MAS_in[1]<=c_t2_s01*MAS[1]

	S += c_t2_s01_in*MAS_in[2]<=c_t2_s01*MAS[2]

	S += c_t2_s01_in*MAS_in[3]<=c_t2_s01*MAS[3]

	S += c_t2_s01_in*MAS_in[4]<=c_t2_s01*MAS[4]

	S += c_t2_s01_in*MAS_in[5]<=c_t2_s01*MAS[5]

	c_t2_s01_mem0 = S.Task('c_t2_s01_mem0', length=1, delay_cost=1)
	c_t2_s01_mem0 += MAS_MEM[8]
	S += 74 < c_t2_s01_mem0
	S += c_t2_s01_mem0 <= c_t2_s01

	c_t2_s01_mem1 = S.Task('c_t2_s01_mem1', length=1, delay_cost=1)
	c_t2_s01_mem1 += MAS_MEM[9]
	S += 37 < c_t2_s01_mem1
	S += c_t2_s01_mem1 <= c_t2_s01

	c_t2_t51 = S.Task('c_t2_t51', length=3, delay_cost=1)
	c_t2_t51 += alt(MAS)
	c_t2_t51_in = S.Task('c_t2_t51_in', length=1, delay_cost=1)
	c_t2_t51_in += alt(MAS_in)
	S += c_t2_t51_in*MAS_in[0]<=c_t2_t51*MAS[0]

	S += c_t2_t51_in*MAS_in[1]<=c_t2_t51*MAS[1]

	S += c_t2_t51_in*MAS_in[2]<=c_t2_t51*MAS[2]

	S += c_t2_t51_in*MAS_in[3]<=c_t2_t51*MAS[3]

	S += c_t2_t51_in*MAS_in[4]<=c_t2_t51*MAS[4]

	S += c_t2_t51_in*MAS_in[5]<=c_t2_t51*MAS[5]

	c_t2_t51_mem0 = S.Task('c_t2_t51_mem0', length=1, delay_cost=1)
	c_t2_t51_mem0 += MAS_MEM[10]
	S += 42 < c_t2_t51_mem0
	S += c_t2_t51_mem0 <= c_t2_t51

	c_t2_t51_mem1 = S.Task('c_t2_t51_mem1', length=1, delay_cost=1)
	c_t2_t51_mem1 += MAS_MEM[9]
	S += 74 < c_t2_t51_mem1
	S += c_t2_t51_mem1 <= c_t2_t51

	c_t210 = S.Task('c_t210', length=3, delay_cost=1)
	c_t210 += alt(MAS)
	c_t210_in = S.Task('c_t210_in', length=1, delay_cost=1)
	c_t210_in += alt(MAS_in)
	S += c_t210_in*MAS_in[0]<=c_t210*MAS[0]

	S += c_t210_in*MAS_in[1]<=c_t210*MAS[1]

	S += c_t210_in*MAS_in[2]<=c_t210*MAS[2]

	S += c_t210_in*MAS_in[3]<=c_t210*MAS[3]

	S += c_t210_in*MAS_in[4]<=c_t210*MAS[4]

	S += c_t210_in*MAS_in[5]<=c_t210*MAS[5]

	c_t210_mem0 = S.Task('c_t210_mem0', length=1, delay_cost=1)
	c_t210_mem0 += MAS_MEM[4]
	S += 58 < c_t210_mem0
	S += c_t210_mem0 <= c_t210

	c_t210_mem1 = S.Task('c_t210_mem1', length=1, delay_cost=1)
	c_t210_mem1 += MAS_MEM[5]
	S += 42 < c_t210_mem1
	S += c_t210_mem1 <= c_t210

	c_t3_t01 = S.Task('c_t3_t01', length=3, delay_cost=1)
	c_t3_t01 += alt(MAS)
	c_t3_t01_in = S.Task('c_t3_t01_in', length=1, delay_cost=1)
	c_t3_t01_in += alt(MAS_in)
	S += c_t3_t01_in*MAS_in[0]<=c_t3_t01*MAS[0]

	S += c_t3_t01_in*MAS_in[1]<=c_t3_t01*MAS[1]

	S += c_t3_t01_in*MAS_in[2]<=c_t3_t01*MAS[2]

	S += c_t3_t01_in*MAS_in[3]<=c_t3_t01*MAS[3]

	S += c_t3_t01_in*MAS_in[4]<=c_t3_t01*MAS[4]

	S += c_t3_t01_in*MAS_in[5]<=c_t3_t01*MAS[5]

	c_t3_t01_mem0 = S.Task('c_t3_t01_mem0', length=1, delay_cost=1)
	c_t3_t01_mem0 += MM_MEM[2]
	S += 59 < c_t3_t01_mem0
	S += c_t3_t01_mem0 <= c_t3_t01

	c_t3_t01_mem1 = S.Task('c_t3_t01_mem1', length=1, delay_cost=1)
	c_t3_t01_mem1 += MAS_MEM[1]
	S += 60 < c_t3_t01_mem1
	S += c_t3_t01_mem1 <= c_t3_t01

	c_t3_t11 = S.Task('c_t3_t11', length=3, delay_cost=1)
	c_t3_t11 += alt(MAS)
	c_t3_t11_in = S.Task('c_t3_t11_in', length=1, delay_cost=1)
	c_t3_t11_in += alt(MAS_in)
	S += c_t3_t11_in*MAS_in[0]<=c_t3_t11*MAS[0]

	S += c_t3_t11_in*MAS_in[1]<=c_t3_t11*MAS[1]

	S += c_t3_t11_in*MAS_in[2]<=c_t3_t11*MAS[2]

	S += c_t3_t11_in*MAS_in[3]<=c_t3_t11*MAS[3]

	S += c_t3_t11_in*MAS_in[4]<=c_t3_t11*MAS[4]

	S += c_t3_t11_in*MAS_in[5]<=c_t3_t11*MAS[5]

	c_t3_t11_mem0 = S.Task('c_t3_t11_mem0', length=1, delay_cost=1)
	c_t3_t11_mem0 += MM_MEM[2]
	S += 66 < c_t3_t11_mem0
	S += c_t3_t11_mem0 <= c_t3_t11

	c_t3_t11_mem1 = S.Task('c_t3_t11_mem1', length=1, delay_cost=1)
	c_t3_t11_mem1 += MAS_MEM[1]
	S += 64 < c_t3_t11_mem1
	S += c_t3_t11_mem1 <= c_t3_t11

	c_t3_t4_t4 = S.Task('c_t3_t4_t4', length=10, delay_cost=1)
	c_t3_t4_t4 += alt(MM)
	c_t3_t4_t4_in = S.Task('c_t3_t4_t4_in', length=1, delay_cost=1)
	c_t3_t4_t4_in += alt(MM_in)
	S += c_t3_t4_t4_in*MM_in[0]<=c_t3_t4_t4*MM[0]
	S += c_t3_t4_t4_in*MM_in[1]<=c_t3_t4_t4*MM[1]
	c_t3_t4_t4_mem0 = S.Task('c_t3_t4_t4_mem0', length=1, delay_cost=1)
	c_t3_t4_t4_mem0 += MAS_MEM[6]
	S += 56 < c_t3_t4_t4_mem0
	S += c_t3_t4_t4_mem0 <= c_t3_t4_t4

	c_t3_t4_t4_mem1 = S.Task('c_t3_t4_t4_mem1', length=1, delay_cost=1)
	c_t3_t4_t4_mem1 += MAS_MEM[7]
	S += 57 < c_t3_t4_t4_mem1
	S += c_t3_t4_t4_mem1 <= c_t3_t4_t4

	c_t3_t40 = S.Task('c_t3_t40', length=3, delay_cost=1)
	c_t3_t40 += alt(MAS)
	c_t3_t40_in = S.Task('c_t3_t40_in', length=1, delay_cost=1)
	c_t3_t40_in += alt(MAS_in)
	S += c_t3_t40_in*MAS_in[0]<=c_t3_t40*MAS[0]

	S += c_t3_t40_in*MAS_in[1]<=c_t3_t40*MAS[1]

	S += c_t3_t40_in*MAS_in[2]<=c_t3_t40*MAS[2]

	S += c_t3_t40_in*MAS_in[3]<=c_t3_t40*MAS[3]

	S += c_t3_t40_in*MAS_in[4]<=c_t3_t40*MAS[4]

	S += c_t3_t40_in*MAS_in[5]<=c_t3_t40*MAS[5]

	c_t3_t40_mem0 = S.Task('c_t3_t40_mem0', length=1, delay_cost=1)
	c_t3_t40_mem0 += MM_MEM[2]
	S += 62 < c_t3_t40_mem0
	S += c_t3_t40_mem0 <= c_t3_t40

	c_t3_t40_mem1 = S.Task('c_t3_t40_mem1', length=1, delay_cost=1)
	c_t3_t40_mem1 += MM_MEM[3]
	S += 63 < c_t3_t40_mem1
	S += c_t3_t40_mem1 <= c_t3_t40

	c_t3_t4_t5 = S.Task('c_t3_t4_t5', length=3, delay_cost=1)
	c_t3_t4_t5 += alt(MAS)
	c_t3_t4_t5_in = S.Task('c_t3_t4_t5_in', length=1, delay_cost=1)
	c_t3_t4_t5_in += alt(MAS_in)
	S += c_t3_t4_t5_in*MAS_in[0]<=c_t3_t4_t5*MAS[0]

	S += c_t3_t4_t5_in*MAS_in[1]<=c_t3_t4_t5*MAS[1]

	S += c_t3_t4_t5_in*MAS_in[2]<=c_t3_t4_t5*MAS[2]

	S += c_t3_t4_t5_in*MAS_in[3]<=c_t3_t4_t5*MAS[3]

	S += c_t3_t4_t5_in*MAS_in[4]<=c_t3_t4_t5*MAS[4]

	S += c_t3_t4_t5_in*MAS_in[5]<=c_t3_t4_t5*MAS[5]

	c_t3_t4_t5_mem0 = S.Task('c_t3_t4_t5_mem0', length=1, delay_cost=1)
	c_t3_t4_t5_mem0 += MM_MEM[2]
	S += 62 < c_t3_t4_t5_mem0
	S += c_t3_t4_t5_mem0 <= c_t3_t4_t5

	c_t3_t4_t5_mem1 = S.Task('c_t3_t4_t5_mem1', length=1, delay_cost=1)
	c_t3_t4_t5_mem1 += MM_MEM[3]
	S += 63 < c_t3_t4_t5_mem1
	S += c_t3_t4_t5_mem1 <= c_t3_t4_t5

	c_t3_t50 = S.Task('c_t3_t50', length=3, delay_cost=1)
	c_t3_t50 += alt(MAS)
	c_t3_t50_in = S.Task('c_t3_t50_in', length=1, delay_cost=1)
	c_t3_t50_in += alt(MAS_in)
	S += c_t3_t50_in*MAS_in[0]<=c_t3_t50*MAS[0]

	S += c_t3_t50_in*MAS_in[1]<=c_t3_t50*MAS[1]

	S += c_t3_t50_in*MAS_in[2]<=c_t3_t50*MAS[2]

	S += c_t3_t50_in*MAS_in[3]<=c_t3_t50*MAS[3]

	S += c_t3_t50_in*MAS_in[4]<=c_t3_t50*MAS[4]

	S += c_t3_t50_in*MAS_in[5]<=c_t3_t50*MAS[5]

	c_t3_t50_mem0 = S.Task('c_t3_t50_mem0', length=1, delay_cost=1)
	c_t3_t50_mem0 += MAS_MEM[10]
	S += 59 < c_t3_t50_mem0
	S += c_t3_t50_mem0 <= c_t3_t50

	c_t3_t50_mem1 = S.Task('c_t3_t50_mem1', length=1, delay_cost=1)
	c_t3_t50_mem1 += MAS_MEM[3]
	S += 63 < c_t3_t50_mem1
	S += c_t3_t50_mem1 <= c_t3_t50

	c_t4_t01 = S.Task('c_t4_t01', length=3, delay_cost=1)
	c_t4_t01 += alt(MAS)
	c_t4_t01_in = S.Task('c_t4_t01_in', length=1, delay_cost=1)
	c_t4_t01_in += alt(MAS_in)
	S += c_t4_t01_in*MAS_in[0]<=c_t4_t01*MAS[0]

	S += c_t4_t01_in*MAS_in[1]<=c_t4_t01*MAS[1]

	S += c_t4_t01_in*MAS_in[2]<=c_t4_t01*MAS[2]

	S += c_t4_t01_in*MAS_in[3]<=c_t4_t01*MAS[3]

	S += c_t4_t01_in*MAS_in[4]<=c_t4_t01*MAS[4]

	S += c_t4_t01_in*MAS_in[5]<=c_t4_t01*MAS[5]

	c_t4_t01_mem0 = S.Task('c_t4_t01_mem0', length=1, delay_cost=1)
	c_t4_t01_mem0 += MM_MEM[0]
	S += 68 < c_t4_t01_mem0
	S += c_t4_t01_mem0 <= c_t4_t01

	c_t4_t01_mem1 = S.Task('c_t4_t01_mem1', length=1, delay_cost=1)
	c_t4_t01_mem1 += MAS_MEM[11]
	S += 69 < c_t4_t01_mem1
	S += c_t4_t01_mem1 <= c_t4_t01

	c_t4_t11 = S.Task('c_t4_t11', length=3, delay_cost=1)
	c_t4_t11 += alt(MAS)
	c_t4_t11_in = S.Task('c_t4_t11_in', length=1, delay_cost=1)
	c_t4_t11_in += alt(MAS_in)
	S += c_t4_t11_in*MAS_in[0]<=c_t4_t11*MAS[0]

	S += c_t4_t11_in*MAS_in[1]<=c_t4_t11*MAS[1]

	S += c_t4_t11_in*MAS_in[2]<=c_t4_t11*MAS[2]

	S += c_t4_t11_in*MAS_in[3]<=c_t4_t11*MAS[3]

	S += c_t4_t11_in*MAS_in[4]<=c_t4_t11*MAS[4]

	S += c_t4_t11_in*MAS_in[5]<=c_t4_t11*MAS[5]

	c_t4_t11_mem0 = S.Task('c_t4_t11_mem0', length=1, delay_cost=1)
	c_t4_t11_mem0 += MM_MEM[0]
	S += 69 < c_t4_t11_mem0
	S += c_t4_t11_mem0 <= c_t4_t11

	c_t4_t11_mem1 = S.Task('c_t4_t11_mem1', length=1, delay_cost=1)
	c_t4_t11_mem1 += MAS_MEM[11]
	S += 68 < c_t4_t11_mem1
	S += c_t4_t11_mem1 <= c_t4_t11

	c_t4_t4_t4 = S.Task('c_t4_t4_t4', length=10, delay_cost=1)
	c_t4_t4_t4 += alt(MM)
	c_t4_t4_t4_in = S.Task('c_t4_t4_t4_in', length=1, delay_cost=1)
	c_t4_t4_t4_in += alt(MM_in)
	S += c_t4_t4_t4_in*MM_in[0]<=c_t4_t4_t4*MM[0]
	S += c_t4_t4_t4_in*MM_in[1]<=c_t4_t4_t4*MM[1]
	c_t4_t4_t4_mem0 = S.Task('c_t4_t4_t4_mem0', length=1, delay_cost=1)
	c_t4_t4_t4_mem0 += MAS_MEM[8]
	S += 67 < c_t4_t4_t4_mem0
	S += c_t4_t4_t4_mem0 <= c_t4_t4_t4

	c_t4_t4_t4_mem1 = S.Task('c_t4_t4_t4_mem1', length=1, delay_cost=1)
	c_t4_t4_t4_mem1 += MAS_MEM[7]
	S += 62 < c_t4_t4_t4_mem1
	S += c_t4_t4_t4_mem1 <= c_t4_t4_t4

	c_t4_t40 = S.Task('c_t4_t40', length=3, delay_cost=1)
	c_t4_t40 += alt(MAS)
	c_t4_t40_in = S.Task('c_t4_t40_in', length=1, delay_cost=1)
	c_t4_t40_in += alt(MAS_in)
	S += c_t4_t40_in*MAS_in[0]<=c_t4_t40*MAS[0]

	S += c_t4_t40_in*MAS_in[1]<=c_t4_t40*MAS[1]

	S += c_t4_t40_in*MAS_in[2]<=c_t4_t40*MAS[2]

	S += c_t4_t40_in*MAS_in[3]<=c_t4_t40*MAS[3]

	S += c_t4_t40_in*MAS_in[4]<=c_t4_t40*MAS[4]

	S += c_t4_t40_in*MAS_in[5]<=c_t4_t40*MAS[5]

	c_t4_t40_mem0 = S.Task('c_t4_t40_mem0', length=1, delay_cost=1)
	c_t4_t40_mem0 += MM_MEM[0]
	S += 75 < c_t4_t40_mem0
	S += c_t4_t40_mem0 <= c_t4_t40

	c_t4_t40_mem1 = S.Task('c_t4_t40_mem1', length=1, delay_cost=1)
	c_t4_t40_mem1 += MM_MEM[1]
	S += 70 < c_t4_t40_mem1
	S += c_t4_t40_mem1 <= c_t4_t40

	c_t4_t4_t5 = S.Task('c_t4_t4_t5', length=3, delay_cost=1)
	c_t4_t4_t5 += alt(MAS)
	c_t4_t4_t5_in = S.Task('c_t4_t4_t5_in', length=1, delay_cost=1)
	c_t4_t4_t5_in += alt(MAS_in)
	S += c_t4_t4_t5_in*MAS_in[0]<=c_t4_t4_t5*MAS[0]

	S += c_t4_t4_t5_in*MAS_in[1]<=c_t4_t4_t5*MAS[1]

	S += c_t4_t4_t5_in*MAS_in[2]<=c_t4_t4_t5*MAS[2]

	S += c_t4_t4_t5_in*MAS_in[3]<=c_t4_t4_t5*MAS[3]

	S += c_t4_t4_t5_in*MAS_in[4]<=c_t4_t4_t5*MAS[4]

	S += c_t4_t4_t5_in*MAS_in[5]<=c_t4_t4_t5*MAS[5]

	c_t4_t4_t5_mem0 = S.Task('c_t4_t4_t5_mem0', length=1, delay_cost=1)
	c_t4_t4_t5_mem0 += MM_MEM[0]
	S += 75 < c_t4_t4_t5_mem0
	S += c_t4_t4_t5_mem0 <= c_t4_t4_t5

	c_t4_t4_t5_mem1 = S.Task('c_t4_t4_t5_mem1', length=1, delay_cost=1)
	c_t4_t4_t5_mem1 += MM_MEM[1]
	S += 70 < c_t4_t4_t5_mem1
	S += c_t4_t4_t5_mem1 <= c_t4_t4_t5

	c_t4_t50 = S.Task('c_t4_t50', length=3, delay_cost=1)
	c_t4_t50 += alt(MAS)
	c_t4_t50_in = S.Task('c_t4_t50_in', length=1, delay_cost=1)
	c_t4_t50_in += alt(MAS_in)
	S += c_t4_t50_in*MAS_in[0]<=c_t4_t50*MAS[0]

	S += c_t4_t50_in*MAS_in[1]<=c_t4_t50*MAS[1]

	S += c_t4_t50_in*MAS_in[2]<=c_t4_t50*MAS[2]

	S += c_t4_t50_in*MAS_in[3]<=c_t4_t50*MAS[3]

	S += c_t4_t50_in*MAS_in[4]<=c_t4_t50*MAS[4]

	S += c_t4_t50_in*MAS_in[5]<=c_t4_t50*MAS[5]

	c_t4_t50_mem0 = S.Task('c_t4_t50_mem0', length=1, delay_cost=1)
	c_t4_t50_mem0 += MAS_MEM[0]
	S += 67 < c_t4_t50_mem0
	S += c_t4_t50_mem0 <= c_t4_t50

	c_t4_t50_mem1 = S.Task('c_t4_t50_mem1', length=1, delay_cost=1)
	c_t4_t50_mem1 += MAS_MEM[7]
	S += 70 < c_t4_t50_mem1
	S += c_t4_t50_mem1 <= c_t4_t50

	c_t5_t01 = S.Task('c_t5_t01', length=3, delay_cost=1)
	c_t5_t01 += alt(MAS)
	c_t5_t01_in = S.Task('c_t5_t01_in', length=1, delay_cost=1)
	c_t5_t01_in += alt(MAS_in)
	S += c_t5_t01_in*MAS_in[0]<=c_t5_t01*MAS[0]

	S += c_t5_t01_in*MAS_in[1]<=c_t5_t01*MAS[1]

	S += c_t5_t01_in*MAS_in[2]<=c_t5_t01*MAS[2]

	S += c_t5_t01_in*MAS_in[3]<=c_t5_t01*MAS[3]

	S += c_t5_t01_in*MAS_in[4]<=c_t5_t01*MAS[4]

	S += c_t5_t01_in*MAS_in[5]<=c_t5_t01*MAS[5]

	c_t5_t01_mem0 = S.Task('c_t5_t01_mem0', length=1, delay_cost=1)
	c_t5_t01_mem0 += MM_MEM[2]
	S += 74 < c_t5_t01_mem0
	S += c_t5_t01_mem0 <= c_t5_t01

	c_t5_t01_mem1 = S.Task('c_t5_t01_mem1', length=1, delay_cost=1)
	c_t5_t01_mem1 += MAS_MEM[1]
	S += 73 < c_t5_t01_mem1
	S += c_t5_t01_mem1 <= c_t5_t01

	c_t5_t11 = S.Task('c_t5_t11', length=3, delay_cost=1)
	c_t5_t11 += alt(MAS)
	c_t5_t11_in = S.Task('c_t5_t11_in', length=1, delay_cost=1)
	c_t5_t11_in += alt(MAS_in)
	S += c_t5_t11_in*MAS_in[0]<=c_t5_t11*MAS[0]

	S += c_t5_t11_in*MAS_in[1]<=c_t5_t11*MAS[1]

	S += c_t5_t11_in*MAS_in[2]<=c_t5_t11*MAS[2]

	S += c_t5_t11_in*MAS_in[3]<=c_t5_t11*MAS[3]

	S += c_t5_t11_in*MAS_in[4]<=c_t5_t11*MAS[4]

	S += c_t5_t11_in*MAS_in[5]<=c_t5_t11*MAS[5]

	c_t5_t11_mem0 = S.Task('c_t5_t11_mem0', length=1, delay_cost=1)
	c_t5_t11_mem0 += MM_MEM[0]
	S += 77 < c_t5_t11_mem0
	S += c_t5_t11_mem0 <= c_t5_t11

	c_t5_t11_mem1 = S.Task('c_t5_t11_mem1', length=1, delay_cost=1)
	c_t5_t11_mem1 += MAS_MEM[7]
	S += 77 < c_t5_t11_mem1
	S += c_t5_t11_mem1 <= c_t5_t11

	c_t5_t4_t4 = S.Task('c_t5_t4_t4', length=10, delay_cost=1)
	c_t5_t4_t4 += alt(MM)
	c_t5_t4_t4_in = S.Task('c_t5_t4_t4_in', length=1, delay_cost=1)
	c_t5_t4_t4_in += alt(MM_in)
	S += c_t5_t4_t4_in*MM_in[0]<=c_t5_t4_t4*MM[0]
	S += c_t5_t4_t4_in*MM_in[1]<=c_t5_t4_t4*MM[1]
	c_t5_t4_t4_mem0 = S.Task('c_t5_t4_t4_mem0', length=1, delay_cost=1)
	c_t5_t4_t4_mem0 += MAS_MEM[0]
	S += 69 < c_t5_t4_t4_mem0
	S += c_t5_t4_t4_mem0 <= c_t5_t4_t4

	c_t5_t4_t4_mem1 = S.Task('c_t5_t4_t4_mem1', length=1, delay_cost=1)
	c_t5_t4_t4_mem1 += MAS_MEM[5]
	S += 69 < c_t5_t4_t4_mem1
	S += c_t5_t4_t4_mem1 <= c_t5_t4_t4

	c_t5_t40 = S.Task('c_t5_t40', length=3, delay_cost=1)
	c_t5_t40 += alt(MAS)
	c_t5_t40_in = S.Task('c_t5_t40_in', length=1, delay_cost=1)
	c_t5_t40_in += alt(MAS_in)
	S += c_t5_t40_in*MAS_in[0]<=c_t5_t40*MAS[0]

	S += c_t5_t40_in*MAS_in[1]<=c_t5_t40*MAS[1]

	S += c_t5_t40_in*MAS_in[2]<=c_t5_t40*MAS[2]

	S += c_t5_t40_in*MAS_in[3]<=c_t5_t40*MAS[3]

	S += c_t5_t40_in*MAS_in[4]<=c_t5_t40*MAS[4]

	S += c_t5_t40_in*MAS_in[5]<=c_t5_t40*MAS[5]

	c_t5_t40_mem0 = S.Task('c_t5_t40_mem0', length=1, delay_cost=1)
	c_t5_t40_mem0 += MM_MEM[2]
	S += 77 < c_t5_t40_mem0
	S += c_t5_t40_mem0 <= c_t5_t40

	c_t5_t40_mem1 = S.Task('c_t5_t40_mem1', length=1, delay_cost=1)
	c_t5_t40_mem1 += MM_MEM[3]
	S += 75 < c_t5_t40_mem1
	S += c_t5_t40_mem1 <= c_t5_t40

	c_t5_t4_t5 = S.Task('c_t5_t4_t5', length=3, delay_cost=1)
	c_t5_t4_t5 += alt(MAS)
	c_t5_t4_t5_in = S.Task('c_t5_t4_t5_in', length=1, delay_cost=1)
	c_t5_t4_t5_in += alt(MAS_in)
	S += c_t5_t4_t5_in*MAS_in[0]<=c_t5_t4_t5*MAS[0]

	S += c_t5_t4_t5_in*MAS_in[1]<=c_t5_t4_t5*MAS[1]

	S += c_t5_t4_t5_in*MAS_in[2]<=c_t5_t4_t5*MAS[2]

	S += c_t5_t4_t5_in*MAS_in[3]<=c_t5_t4_t5*MAS[3]

	S += c_t5_t4_t5_in*MAS_in[4]<=c_t5_t4_t5*MAS[4]

	S += c_t5_t4_t5_in*MAS_in[5]<=c_t5_t4_t5*MAS[5]

	c_t5_t4_t5_mem0 = S.Task('c_t5_t4_t5_mem0', length=1, delay_cost=1)
	c_t5_t4_t5_mem0 += MM_MEM[2]
	S += 77 < c_t5_t4_t5_mem0
	S += c_t5_t4_t5_mem0 <= c_t5_t4_t5

	c_t5_t4_t5_mem1 = S.Task('c_t5_t4_t5_mem1', length=1, delay_cost=1)
	c_t5_t4_t5_mem1 += MM_MEM[3]
	S += 75 < c_t5_t4_t5_mem1
	S += c_t5_t4_t5_mem1 <= c_t5_t4_t5

	c_t5_t50 = S.Task('c_t5_t50', length=3, delay_cost=1)
	c_t5_t50 += alt(MAS)
	c_t5_t50_in = S.Task('c_t5_t50_in', length=1, delay_cost=1)
	c_t5_t50_in += alt(MAS_in)
	S += c_t5_t50_in*MAS_in[0]<=c_t5_t50*MAS[0]

	S += c_t5_t50_in*MAS_in[1]<=c_t5_t50*MAS[1]

	S += c_t5_t50_in*MAS_in[2]<=c_t5_t50*MAS[2]

	S += c_t5_t50_in*MAS_in[3]<=c_t5_t50*MAS[3]

	S += c_t5_t50_in*MAS_in[4]<=c_t5_t50*MAS[4]

	S += c_t5_t50_in*MAS_in[5]<=c_t5_t50*MAS[5]

	c_t5_t50_mem0 = S.Task('c_t5_t50_mem0', length=1, delay_cost=1)
	c_t5_t50_mem0 += MAS_MEM[8]
	S += 72 < c_t5_t50_mem0
	S += c_t5_t50_mem0 <= c_t5_t50

	c_t5_t50_mem1 = S.Task('c_t5_t50_mem1', length=1, delay_cost=1)
	c_t5_t50_mem1 += MAS_MEM[11]
	S += 78 < c_t5_t50_mem1
	S += c_t5_t50_mem1 <= c_t5_t50

	solvers.mip.solve(S,msg=1,kind='CPLEX',ratio_gap=1.01)

	solution = [['hoge']*len(S.solution()[1]) for i in range(len(S.solution()))]
	for i in range(len(S.solution())):
		for j in range(len(S.solution()[i])):
			solution[i][j]=str(S.solution()[i][j])
	print(solution)

	cycles = int(solution[-1][3])

	pic_file_name = "/mnt/rose/usr1/fukuda/ABE/multiRAM_multiMAS_16mux/scheduling_result/stage10MM2_stage3MAS6/MUL/schedule5.png"
	if(S.solution() != []):
		plotters.matplotlib.plot(S,img_filename=pic_file_name, show_task_labels=False, fig_size=(cycles*0.25+3, 8))

	return solution
